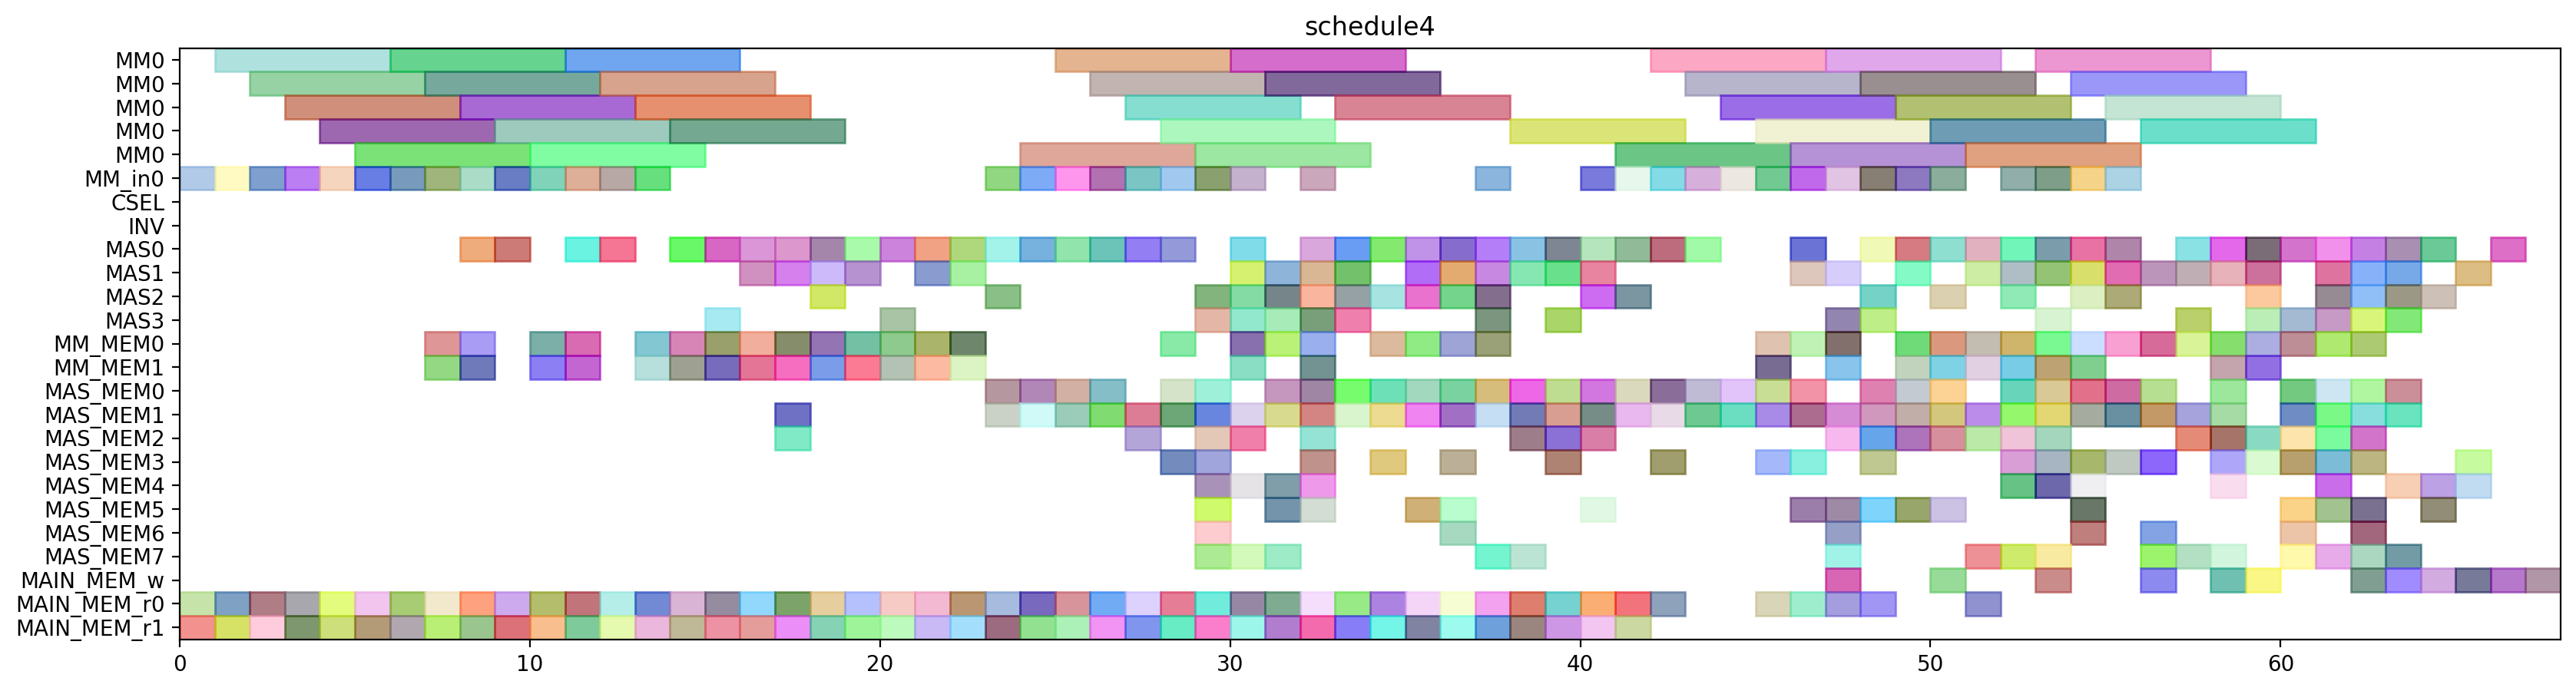

This figure's Python source:
from pyschedule import Scenario, solvers, plotters, alt


def solve():
	horizon = 153
	S = Scenario("schedule4", horizon=horizon)

	# resource
	MM = S.Resources('MM', num=1, size=5)
	MM_in = S.Resources('MM_in', num=1)
	CSEL = S.Resource('CSEL')
	INV = S.Resource('INV')
	MAS = S.Resources('MAS', num=4, size=1, periods=range(1, horizon))
	MM_MEM = S.Resources('MM_MEM', num=2)
	MAS_MEM = S.Resources('MAS_MEM', num=8)
	MAIN_MEM_w = S.Resource('MAIN_MEM_w', size=1)
	MAIN_MEM_r = S.Resources('MAIN_MEM_r', num=2)

	# result of previous scheduling
	t1_t0_in = S.Task('t1_t0_in', length=1, delay_cost=1)
	S += t1_t0_in >= 0
	t1_t0_in += MM_in[0]

	t1_t0_mem0 = S.Task('t1_t0_mem0', length=1, delay_cost=1)
	S += t1_t0_mem0 >= 0
	t1_t0_mem0 += MAIN_MEM_r[0]

	t1_t0_mem1 = S.Task('t1_t0_mem1', length=1, delay_cost=1)
	S += t1_t0_mem1 >= 0
	t1_t0_mem1 += MAIN_MEM_r[1]

	t1_t0 = S.Task('t1_t0', length=5, delay_cost=1)
	S += t1_t0 >= 1
	t1_t0 += MM[0]

	t4_t1_t1_in = S.Task('t4_t1_t1_in', length=1, delay_cost=1)
	S += t4_t1_t1_in >= 1
	t4_t1_t1_in += MM_in[0]

	t4_t1_t1_mem0 = S.Task('t4_t1_t1_mem0', length=1, delay_cost=1)
	S += t4_t1_t1_mem0 >= 1
	t4_t1_t1_mem0 += MAIN_MEM_r[0]

	t4_t1_t1_mem1 = S.Task('t4_t1_t1_mem1', length=1, delay_cost=1)
	S += t4_t1_t1_mem1 >= 1
	t4_t1_t1_mem1 += MAIN_MEM_r[1]

	t4_t1_t0_in = S.Task('t4_t1_t0_in', length=1, delay_cost=1)
	S += t4_t1_t0_in >= 2
	t4_t1_t0_in += MM_in[0]

	t4_t1_t0_mem0 = S.Task('t4_t1_t0_mem0', length=1, delay_cost=1)
	S += t4_t1_t0_mem0 >= 2
	t4_t1_t0_mem0 += MAIN_MEM_r[0]

	t4_t1_t0_mem1 = S.Task('t4_t1_t0_mem1', length=1, delay_cost=1)
	S += t4_t1_t0_mem1 >= 2
	t4_t1_t0_mem1 += MAIN_MEM_r[1]

	t4_t1_t1 = S.Task('t4_t1_t1', length=5, delay_cost=1)
	S += t4_t1_t1 >= 2
	t4_t1_t1 += MM[0]

	t4_t1_t0 = S.Task('t4_t1_t0', length=5, delay_cost=1)
	S += t4_t1_t0 >= 3
	t4_t1_t0 += MM[0]

	t4_t8_t0_in = S.Task('t4_t8_t0_in', length=1, delay_cost=1)
	S += t4_t8_t0_in >= 3
	t4_t8_t0_in += MM_in[0]

	t4_t8_t0_mem0 = S.Task('t4_t8_t0_mem0', length=1, delay_cost=1)
	S += t4_t8_t0_mem0 >= 3
	t4_t8_t0_mem0 += MAIN_MEM_r[0]

	t4_t8_t0_mem1 = S.Task('t4_t8_t0_mem1', length=1, delay_cost=1)
	S += t4_t8_t0_mem1 >= 3
	t4_t8_t0_mem1 += MAIN_MEM_r[1]

	t0_t0_in = S.Task('t0_t0_in', length=1, delay_cost=1)
	S += t0_t0_in >= 4
	t0_t0_in += MM_in[0]

	t0_t0_mem0 = S.Task('t0_t0_mem0', length=1, delay_cost=1)
	S += t0_t0_mem0 >= 4
	t0_t0_mem0 += MAIN_MEM_r[0]

	t0_t0_mem1 = S.Task('t0_t0_mem1', length=1, delay_cost=1)
	S += t0_t0_mem1 >= 4
	t0_t0_mem1 += MAIN_MEM_r[1]

	t4_t8_t0 = S.Task('t4_t8_t0', length=5, delay_cost=1)
	S += t4_t8_t0 >= 4
	t4_t8_t0 += MM[0]

	t0_t0 = S.Task('t0_t0', length=5, delay_cost=1)
	S += t0_t0 >= 5
	t0_t0 += MM[0]

	t0_t1_in = S.Task('t0_t1_in', length=1, delay_cost=1)
	S += t0_t1_in >= 5
	t0_t1_in += MM_in[0]

	t0_t1_mem0 = S.Task('t0_t1_mem0', length=1, delay_cost=1)
	S += t0_t1_mem0 >= 5
	t0_t1_mem0 += MAIN_MEM_r[0]

	t0_t1_mem1 = S.Task('t0_t1_mem1', length=1, delay_cost=1)
	S += t0_t1_mem1 >= 5
	t0_t1_mem1 += MAIN_MEM_r[1]

	t0_t1 = S.Task('t0_t1', length=5, delay_cost=1)
	S += t0_t1 >= 6
	t0_t1 += MM[0]

	t2_t1_in = S.Task('t2_t1_in', length=1, delay_cost=1)
	S += t2_t1_in >= 6
	t2_t1_in += MM_in[0]

	t2_t1_mem0 = S.Task('t2_t1_mem0', length=1, delay_cost=1)
	S += t2_t1_mem0 >= 6
	t2_t1_mem0 += MAIN_MEM_r[0]

	t2_t1_mem1 = S.Task('t2_t1_mem1', length=1, delay_cost=1)
	S += t2_t1_mem1 >= 6
	t2_t1_mem1 += MAIN_MEM_r[1]

	t2_t1 = S.Task('t2_t1', length=5, delay_cost=1)
	S += t2_t1 >= 7
	t2_t1 += MM[0]

	t4_t0_t0_in = S.Task('t4_t0_t0_in', length=1, delay_cost=1)
	S += t4_t0_t0_in >= 7
	t4_t0_t0_in += MM_in[0]

	t4_t0_t0_mem0 = S.Task('t4_t0_t0_mem0', length=1, delay_cost=1)
	S += t4_t0_t0_mem0 >= 7
	t4_t0_t0_mem0 += MAIN_MEM_r[0]

	t4_t0_t0_mem1 = S.Task('t4_t0_t0_mem1', length=1, delay_cost=1)
	S += t4_t0_t0_mem1 >= 7
	t4_t0_t0_mem1 += MAIN_MEM_r[1]

	t4_t1_t5_mem0 = S.Task('t4_t1_t5_mem0', length=1, delay_cost=1)
	S += t4_t1_t5_mem0 >= 7
	t4_t1_t5_mem0 += MM_MEM[0]

	t4_t1_t5_mem1 = S.Task('t4_t1_t5_mem1', length=1, delay_cost=1)
	S += t4_t1_t5_mem1 >= 7
	t4_t1_t5_mem1 += MM_MEM[1]

	t1_t1_in = S.Task('t1_t1_in', length=1, delay_cost=1)
	S += t1_t1_in >= 8
	t1_t1_in += MM_in[0]

	t1_t1_mem0 = S.Task('t1_t1_mem0', length=1, delay_cost=1)
	S += t1_t1_mem0 >= 8
	t1_t1_mem0 += MAIN_MEM_r[0]

	t1_t1_mem1 = S.Task('t1_t1_mem1', length=1, delay_cost=1)
	S += t1_t1_mem1 >= 8
	t1_t1_mem1 += MAIN_MEM_r[1]

	t4_t0_t0 = S.Task('t4_t0_t0', length=5, delay_cost=1)
	S += t4_t0_t0 >= 8
	t4_t0_t0 += MM[0]

	t4_t10_mem0 = S.Task('t4_t10_mem0', length=1, delay_cost=1)
	S += t4_t10_mem0 >= 8
	t4_t10_mem0 += MM_MEM[0]

	t4_t10_mem1 = S.Task('t4_t10_mem1', length=1, delay_cost=1)
	S += t4_t10_mem1 >= 8
	t4_t10_mem1 += MM_MEM[1]

	t4_t1_t5 = S.Task('t4_t1_t5', length=1, delay_cost=1)
	S += t4_t1_t5 >= 8
	t4_t1_t5 += MAS[0]

	t1_t1 = S.Task('t1_t1', length=5, delay_cost=1)
	S += t1_t1 >= 9
	t1_t1 += MM[0]

	t4_t10 = S.Task('t4_t10', length=1, delay_cost=1)
	S += t4_t10 >= 9
	t4_t10 += MAS[0]

	t4_t2_t0_in = S.Task('t4_t2_t0_in', length=1, delay_cost=1)
	S += t4_t2_t0_in >= 9
	t4_t2_t0_in += MM_in[0]

	t4_t2_t0_mem0 = S.Task('t4_t2_t0_mem0', length=1, delay_cost=1)
	S += t4_t2_t0_mem0 >= 9
	t4_t2_t0_mem0 += MAIN_MEM_r[0]

	t4_t2_t0_mem1 = S.Task('t4_t2_t0_mem1', length=1, delay_cost=1)
	S += t4_t2_t0_mem1 >= 9
	t4_t2_t0_mem1 += MAIN_MEM_r[1]

	t0_t5_mem0 = S.Task('t0_t5_mem0', length=1, delay_cost=1)
	S += t0_t5_mem0 >= 10
	t0_t5_mem0 += MM_MEM[0]

	t0_t5_mem1 = S.Task('t0_t5_mem1', length=1, delay_cost=1)
	S += t0_t5_mem1 >= 10
	t0_t5_mem1 += MM_MEM[1]

	t4_t2_t0 = S.Task('t4_t2_t0', length=5, delay_cost=1)
	S += t4_t2_t0 >= 10
	t4_t2_t0 += MM[0]

	t4_t2_t1_in = S.Task('t4_t2_t1_in', length=1, delay_cost=1)
	S += t4_t2_t1_in >= 10
	t4_t2_t1_in += MM_in[0]

	t4_t2_t1_mem0 = S.Task('t4_t2_t1_mem0', length=1, delay_cost=1)
	S += t4_t2_t1_mem0 >= 10
	t4_t2_t1_mem0 += MAIN_MEM_r[0]

	t4_t2_t1_mem1 = S.Task('t4_t2_t1_mem1', length=1, delay_cost=1)
	S += t4_t2_t1_mem1 >= 10
	t4_t2_t1_mem1 += MAIN_MEM_r[1]

	t00_mem0 = S.Task('t00_mem0', length=1, delay_cost=1)
	S += t00_mem0 >= 11
	t00_mem0 += MM_MEM[0]

	t00_mem1 = S.Task('t00_mem1', length=1, delay_cost=1)
	S += t00_mem1 >= 11
	t00_mem1 += MM_MEM[1]

	t0_t5 = S.Task('t0_t5', length=1, delay_cost=1)
	S += t0_t5 >= 11
	t0_t5 += MAS[0]

	t4_t0_t1_in = S.Task('t4_t0_t1_in', length=1, delay_cost=1)
	S += t4_t0_t1_in >= 11
	t4_t0_t1_in += MM_in[0]

	t4_t0_t1_mem0 = S.Task('t4_t0_t1_mem0', length=1, delay_cost=1)
	S += t4_t0_t1_mem0 >= 11
	t4_t0_t1_mem0 += MAIN_MEM_r[0]

	t4_t0_t1_mem1 = S.Task('t4_t0_t1_mem1', length=1, delay_cost=1)
	S += t4_t0_t1_mem1 >= 11
	t4_t0_t1_mem1 += MAIN_MEM_r[1]

	t4_t2_t1 = S.Task('t4_t2_t1', length=5, delay_cost=1)
	S += t4_t2_t1 >= 11
	t4_t2_t1 += MM[0]

	t00 = S.Task('t00', length=1, delay_cost=1)
	S += t00 >= 12
	t00 += MAS[0]

	t2_t0_in = S.Task('t2_t0_in', length=1, delay_cost=1)
	S += t2_t0_in >= 12
	t2_t0_in += MM_in[0]

	t2_t0_mem0 = S.Task('t2_t0_mem0', length=1, delay_cost=1)
	S += t2_t0_mem0 >= 12
	t2_t0_mem0 += MAIN_MEM_r[0]

	t2_t0_mem1 = S.Task('t2_t0_mem1', length=1, delay_cost=1)
	S += t2_t0_mem1 >= 12
	t2_t0_mem1 += MAIN_MEM_r[1]

	t4_t0_t1 = S.Task('t4_t0_t1', length=5, delay_cost=1)
	S += t4_t0_t1 >= 12
	t4_t0_t1 += MM[0]

	t1_t5_mem0 = S.Task('t1_t5_mem0', length=1, delay_cost=1)
	S += t1_t5_mem0 >= 13
	t1_t5_mem0 += MM_MEM[0]

	t1_t5_mem1 = S.Task('t1_t5_mem1', length=1, delay_cost=1)
	S += t1_t5_mem1 >= 13
	t1_t5_mem1 += MM_MEM[1]

	t2_t0 = S.Task('t2_t0', length=5, delay_cost=1)
	S += t2_t0 >= 13
	t2_t0 += MM[0]

	t4_t8_t1_in = S.Task('t4_t8_t1_in', length=1, delay_cost=1)
	S += t4_t8_t1_in >= 13
	t4_t8_t1_in += MM_in[0]

	t4_t8_t1_mem0 = S.Task('t4_t8_t1_mem0', length=1, delay_cost=1)
	S += t4_t8_t1_mem0 >= 13
	t4_t8_t1_mem0 += MAIN_MEM_r[0]

	t4_t8_t1_mem1 = S.Task('t4_t8_t1_mem1', length=1, delay_cost=1)
	S += t4_t8_t1_mem1 >= 13
	t4_t8_t1_mem1 += MAIN_MEM_r[1]

	t10_mem0 = S.Task('t10_mem0', length=1, delay_cost=1)
	S += t10_mem0 >= 14
	t10_mem0 += MM_MEM[0]

	t10_mem1 = S.Task('t10_mem1', length=1, delay_cost=1)
	S += t10_mem1 >= 14
	t10_mem1 += MM_MEM[1]

	t1_t5 = S.Task('t1_t5', length=1, delay_cost=1)
	S += t1_t5 >= 14
	t1_t5 += MAS[0]

	t2_t3_mem0 = S.Task('t2_t3_mem0', length=1, delay_cost=1)
	S += t2_t3_mem0 >= 14
	t2_t3_mem0 += MAIN_MEM_r[0]

	t2_t3_mem1 = S.Task('t2_t3_mem1', length=1, delay_cost=1)
	S += t2_t3_mem1 >= 14
	t2_t3_mem1 += MAIN_MEM_r[1]

	t4_t8_t1 = S.Task('t4_t8_t1', length=5, delay_cost=1)
	S += t4_t8_t1 >= 14
	t4_t8_t1 += MM[0]

	t10 = S.Task('t10', length=1, delay_cost=1)
	S += t10 >= 15
	t10 += MAS[0]

	t2_t3 = S.Task('t2_t3', length=1, delay_cost=1)
	S += t2_t3 >= 15
	t2_t3 += MAS[3]

	t4_t1_t3_mem0 = S.Task('t4_t1_t3_mem0', length=1, delay_cost=1)
	S += t4_t1_t3_mem0 >= 15
	t4_t1_t3_mem0 += MAIN_MEM_r[0]

	t4_t1_t3_mem1 = S.Task('t4_t1_t3_mem1', length=1, delay_cost=1)
	S += t4_t1_t3_mem1 >= 15
	t4_t1_t3_mem1 += MAIN_MEM_r[1]

	t4_t2_t5_mem0 = S.Task('t4_t2_t5_mem0', length=1, delay_cost=1)
	S += t4_t2_t5_mem0 >= 15
	t4_t2_t5_mem0 += MM_MEM[0]

	t4_t2_t5_mem1 = S.Task('t4_t2_t5_mem1', length=1, delay_cost=1)
	S += t4_t2_t5_mem1 >= 15
	t4_t2_t5_mem1 += MM_MEM[1]

	t1_t3_mem0 = S.Task('t1_t3_mem0', length=1, delay_cost=1)
	S += t1_t3_mem0 >= 16
	t1_t3_mem0 += MAIN_MEM_r[0]

	t1_t3_mem1 = S.Task('t1_t3_mem1', length=1, delay_cost=1)
	S += t1_t3_mem1 >= 16
	t1_t3_mem1 += MAIN_MEM_r[1]

	t4_t00_mem0 = S.Task('t4_t00_mem0', length=1, delay_cost=1)
	S += t4_t00_mem0 >= 16
	t4_t00_mem0 += MM_MEM[0]

	t4_t00_mem1 = S.Task('t4_t00_mem1', length=1, delay_cost=1)
	S += t4_t00_mem1 >= 16
	t4_t00_mem1 += MM_MEM[1]

	t4_t1_t3 = S.Task('t4_t1_t3', length=1, delay_cost=1)
	S += t4_t1_t3 >= 16
	t4_t1_t3 += MAS[0]

	t4_t2_t5 = S.Task('t4_t2_t5', length=1, delay_cost=1)
	S += t4_t2_t5 >= 16
	t4_t2_t5 += MAS[1]

	t1_t3 = S.Task('t1_t3', length=1, delay_cost=1)
	S += t1_t3 >= 17
	t1_t3 += MAS[0]

	t4_t00 = S.Task('t4_t00', length=1, delay_cost=1)
	S += t4_t00 >= 17
	t4_t00 += MAS[1]

	t4_t20_mem0 = S.Task('t4_t20_mem0', length=1, delay_cost=1)
	S += t4_t20_mem0 >= 17
	t4_t20_mem0 += MM_MEM[0]

	t4_t20_mem1 = S.Task('t4_t20_mem1', length=1, delay_cost=1)
	S += t4_t20_mem1 >= 17
	t4_t20_mem1 += MM_MEM[1]

	t4_t50_mem0 = S.Task('t4_t50_mem0', length=1, delay_cost=1)
	S += t4_t50_mem0 >= 17
	t4_t50_mem0 += MAIN_MEM_r[0]

	t4_t50_mem1 = S.Task('t4_t50_mem1', length=1, delay_cost=1)
	S += t4_t50_mem1 >= 17
	t4_t50_mem1 += MAIN_MEM_r[1]

	t4_t70_mem0 = S.Task('t4_t70_mem0', length=1, delay_cost=1)
	S += t4_t70_mem0 >= 17
	t4_t70_mem0 += MAS_MEM[2]

	t4_t70_mem1 = S.Task('t4_t70_mem1', length=1, delay_cost=1)
	S += t4_t70_mem1 >= 17
	t4_t70_mem1 += MAS_MEM[1]

	t0_t2_mem0 = S.Task('t0_t2_mem0', length=1, delay_cost=1)
	S += t0_t2_mem0 >= 18
	t0_t2_mem0 += MAIN_MEM_r[0]

	t0_t2_mem1 = S.Task('t0_t2_mem1', length=1, delay_cost=1)
	S += t0_t2_mem1 >= 18
	t0_t2_mem1 += MAIN_MEM_r[1]

	t20_mem0 = S.Task('t20_mem0', length=1, delay_cost=1)
	S += t20_mem0 >= 18
	t20_mem0 += MM_MEM[0]

	t20_mem1 = S.Task('t20_mem1', length=1, delay_cost=1)
	S += t20_mem1 >= 18
	t20_mem1 += MM_MEM[1]

	t4_t20 = S.Task('t4_t20', length=1, delay_cost=1)
	S += t4_t20 >= 18
	t4_t20 += MAS[1]

	t4_t50 = S.Task('t4_t50', length=1, delay_cost=1)
	S += t4_t50 >= 18
	t4_t50 += MAS[0]

	t4_t70 = S.Task('t4_t70', length=1, delay_cost=1)
	S += t4_t70 >= 18
	t4_t70 += MAS[2]

	t0_t2 = S.Task('t0_t2', length=1, delay_cost=1)
	S += t0_t2 >= 19
	t0_t2 += MAS[1]

	t20 = S.Task('t20', length=1, delay_cost=1)
	S += t20 >= 19
	t20 += MAS[0]

	t4_t0_t5_mem0 = S.Task('t4_t0_t5_mem0', length=1, delay_cost=1)
	S += t4_t0_t5_mem0 >= 19
	t4_t0_t5_mem0 += MM_MEM[0]

	t4_t0_t5_mem1 = S.Task('t4_t0_t5_mem1', length=1, delay_cost=1)
	S += t4_t0_t5_mem1 >= 19
	t4_t0_t5_mem1 += MM_MEM[1]

	t4_t41_mem0 = S.Task('t4_t41_mem0', length=1, delay_cost=1)
	S += t4_t41_mem0 >= 19
	t4_t41_mem0 += MAIN_MEM_r[0]

	t4_t41_mem1 = S.Task('t4_t41_mem1', length=1, delay_cost=1)
	S += t4_t41_mem1 >= 19
	t4_t41_mem1 += MAIN_MEM_r[1]

	t2_t5_mem0 = S.Task('t2_t5_mem0', length=1, delay_cost=1)
	S += t2_t5_mem0 >= 20
	t2_t5_mem0 += MM_MEM[0]

	t2_t5_mem1 = S.Task('t2_t5_mem1', length=1, delay_cost=1)
	S += t2_t5_mem1 >= 20
	t2_t5_mem1 += MM_MEM[1]

	t4_t0_t2_mem0 = S.Task('t4_t0_t2_mem0', length=1, delay_cost=1)
	S += t4_t0_t2_mem0 >= 20
	t4_t0_t2_mem0 += MAIN_MEM_r[0]

	t4_t0_t2_mem1 = S.Task('t4_t0_t2_mem1', length=1, delay_cost=1)
	S += t4_t0_t2_mem1 >= 20
	t4_t0_t2_mem1 += MAIN_MEM_r[1]

	t4_t0_t5 = S.Task('t4_t0_t5', length=1, delay_cost=1)
	S += t4_t0_t5 >= 20
	t4_t0_t5 += MAS[3]

	t4_t41 = S.Task('t4_t41', length=1, delay_cost=1)
	S += t4_t41 >= 20
	t4_t41 += MAS[0]

	t2_t5 = S.Task('t2_t5', length=1, delay_cost=1)
	S += t2_t5 >= 21
	t2_t5 += MAS[1]

	t4_t0_t2 = S.Task('t4_t0_t2', length=1, delay_cost=1)
	S += t4_t0_t2 >= 21
	t4_t0_t2 += MAS[0]

	t4_t2_t3_mem0 = S.Task('t4_t2_t3_mem0', length=1, delay_cost=1)
	S += t4_t2_t3_mem0 >= 21
	t4_t2_t3_mem0 += MAIN_MEM_r[0]

	t4_t2_t3_mem1 = S.Task('t4_t2_t3_mem1', length=1, delay_cost=1)
	S += t4_t2_t3_mem1 >= 21
	t4_t2_t3_mem1 += MAIN_MEM_r[1]

	t4_t8_t5_mem0 = S.Task('t4_t8_t5_mem0', length=1, delay_cost=1)
	S += t4_t8_t5_mem0 >= 21
	t4_t8_t5_mem0 += MM_MEM[0]

	t4_t8_t5_mem1 = S.Task('t4_t8_t5_mem1', length=1, delay_cost=1)
	S += t4_t8_t5_mem1 >= 21
	t4_t8_t5_mem1 += MM_MEM[1]

	t4_t2_t2_mem0 = S.Task('t4_t2_t2_mem0', length=1, delay_cost=1)
	S += t4_t2_t2_mem0 >= 22
	t4_t2_t2_mem0 += MAIN_MEM_r[0]

	t4_t2_t2_mem1 = S.Task('t4_t2_t2_mem1', length=1, delay_cost=1)
	S += t4_t2_t2_mem1 >= 22
	t4_t2_t2_mem1 += MAIN_MEM_r[1]

	t4_t2_t3 = S.Task('t4_t2_t3', length=1, delay_cost=1)
	S += t4_t2_t3 >= 22
	t4_t2_t3 += MAS[0]

	t4_t80_mem0 = S.Task('t4_t80_mem0', length=1, delay_cost=1)
	S += t4_t80_mem0 >= 22
	t4_t80_mem0 += MM_MEM[0]

	t4_t80_mem1 = S.Task('t4_t80_mem1', length=1, delay_cost=1)
	S += t4_t80_mem1 >= 22
	t4_t80_mem1 += MM_MEM[1]

	t4_t8_t5 = S.Task('t4_t8_t5', length=1, delay_cost=1)
	S += t4_t8_t5 >= 22
	t4_t8_t5 += MAS[1]

	t4_t2_t2 = S.Task('t4_t2_t2', length=1, delay_cost=1)
	S += t4_t2_t2 >= 23
	t4_t2_t2 += MAS[0]

	t4_t2_t4_in = S.Task('t4_t2_t4_in', length=1, delay_cost=1)
	S += t4_t2_t4_in >= 23
	t4_t2_t4_in += MM_in[0]

	t4_t2_t4_mem0 = S.Task('t4_t2_t4_mem0', length=1, delay_cost=1)
	S += t4_t2_t4_mem0 >= 23
	t4_t2_t4_mem0 += MAS_MEM[0]

	t4_t2_t4_mem1 = S.Task('t4_t2_t4_mem1', length=1, delay_cost=1)
	S += t4_t2_t4_mem1 >= 23
	t4_t2_t4_mem1 += MAS_MEM[1]

	t4_t40_mem0 = S.Task('t4_t40_mem0', length=1, delay_cost=1)
	S += t4_t40_mem0 >= 23
	t4_t40_mem0 += MAIN_MEM_r[0]

	t4_t40_mem1 = S.Task('t4_t40_mem1', length=1, delay_cost=1)
	S += t4_t40_mem1 >= 23
	t4_t40_mem1 += MAIN_MEM_r[1]

	t4_t80 = S.Task('t4_t80', length=1, delay_cost=1)
	S += t4_t80 >= 23
	t4_t80 += MAS[2]

	t4_t2_t4 = S.Task('t4_t2_t4', length=5, delay_cost=1)
	S += t4_t2_t4 >= 24
	t4_t2_t4 += MM[0]

	t4_t40 = S.Task('t4_t40', length=1, delay_cost=1)
	S += t4_t40 >= 24
	t4_t40 += MAS[0]

	t4_t51_mem0 = S.Task('t4_t51_mem0', length=1, delay_cost=1)
	S += t4_t51_mem0 >= 24
	t4_t51_mem0 += MAIN_MEM_r[0]

	t4_t51_mem1 = S.Task('t4_t51_mem1', length=1, delay_cost=1)
	S += t4_t51_mem1 >= 24
	t4_t51_mem1 += MAIN_MEM_r[1]

	t4_t6_t0_in = S.Task('t4_t6_t0_in', length=1, delay_cost=1)
	S += t4_t6_t0_in >= 24
	t4_t6_t0_in += MM_in[0]

	t4_t6_t0_mem0 = S.Task('t4_t6_t0_mem0', length=1, delay_cost=1)
	S += t4_t6_t0_mem0 >= 24
	t4_t6_t0_mem0 += MAS_MEM[0]

	t4_t6_t0_mem1 = S.Task('t4_t6_t0_mem1', length=1, delay_cost=1)
	S += t4_t6_t0_mem1 >= 24
	t4_t6_t0_mem1 += MAS_MEM[1]

	t4_t0_t3_mem0 = S.Task('t4_t0_t3_mem0', length=1, delay_cost=1)
	S += t4_t0_t3_mem0 >= 25
	t4_t0_t3_mem0 += MAIN_MEM_r[0]

	t4_t0_t3_mem1 = S.Task('t4_t0_t3_mem1', length=1, delay_cost=1)
	S += t4_t0_t3_mem1 >= 25
	t4_t0_t3_mem1 += MAIN_MEM_r[1]

	t4_t51 = S.Task('t4_t51', length=1, delay_cost=1)
	S += t4_t51 >= 25
	t4_t51 += MAS[0]

	t4_t6_t0 = S.Task('t4_t6_t0', length=5, delay_cost=1)
	S += t4_t6_t0 >= 25
	t4_t6_t0 += MM[0]

	t4_t6_t1_in = S.Task('t4_t6_t1_in', length=1, delay_cost=1)
	S += t4_t6_t1_in >= 25
	t4_t6_t1_in += MM_in[0]

	t4_t6_t1_mem0 = S.Task('t4_t6_t1_mem0', length=1, delay_cost=1)
	S += t4_t6_t1_mem0 >= 25
	t4_t6_t1_mem0 += MAS_MEM[0]

	t4_t6_t1_mem1 = S.Task('t4_t6_t1_mem1', length=1, delay_cost=1)
	S += t4_t6_t1_mem1 >= 25
	t4_t6_t1_mem1 += MAS_MEM[1]

	t0_t3_mem0 = S.Task('t0_t3_mem0', length=1, delay_cost=1)
	S += t0_t3_mem0 >= 26
	t0_t3_mem0 += MAIN_MEM_r[0]

	t0_t3_mem1 = S.Task('t0_t3_mem1', length=1, delay_cost=1)
	S += t0_t3_mem1 >= 26
	t0_t3_mem1 += MAIN_MEM_r[1]

	t4_t0_t3 = S.Task('t4_t0_t3', length=1, delay_cost=1)
	S += t4_t0_t3 >= 26
	t4_t0_t3 += MAS[0]

	t4_t0_t4_in = S.Task('t4_t0_t4_in', length=1, delay_cost=1)
	S += t4_t0_t4_in >= 26
	t4_t0_t4_in += MM_in[0]

	t4_t0_t4_mem0 = S.Task('t4_t0_t4_mem0', length=1, delay_cost=1)
	S += t4_t0_t4_mem0 >= 26
	t4_t0_t4_mem0 += MAS_MEM[0]

	t4_t0_t4_mem1 = S.Task('t4_t0_t4_mem1', length=1, delay_cost=1)
	S += t4_t0_t4_mem1 >= 26
	t4_t0_t4_mem1 += MAS_MEM[1]

	t4_t6_t1 = S.Task('t4_t6_t1', length=5, delay_cost=1)
	S += t4_t6_t1 >= 26
	t4_t6_t1 += MM[0]

	t0_t3 = S.Task('t0_t3', length=1, delay_cost=1)
	S += t0_t3 >= 27
	t0_t3 += MAS[0]

	t0_t4_in = S.Task('t0_t4_in', length=1, delay_cost=1)
	S += t0_t4_in >= 27
	t0_t4_in += MM_in[0]

	t0_t4_mem0 = S.Task('t0_t4_mem0', length=1, delay_cost=1)
	S += t0_t4_mem0 >= 27
	t0_t4_mem0 += MAS_MEM[2]

	t0_t4_mem1 = S.Task('t0_t4_mem1', length=1, delay_cost=1)
	S += t0_t4_mem1 >= 27
	t0_t4_mem1 += MAS_MEM[1]

	t1_t2_mem0 = S.Task('t1_t2_mem0', length=1, delay_cost=1)
	S += t1_t2_mem0 >= 27
	t1_t2_mem0 += MAIN_MEM_r[0]

	t1_t2_mem1 = S.Task('t1_t2_mem1', length=1, delay_cost=1)
	S += t1_t2_mem1 >= 27
	t1_t2_mem1 += MAIN_MEM_r[1]

	t4_t0_t4 = S.Task('t4_t0_t4', length=5, delay_cost=1)
	S += t4_t0_t4 >= 27
	t4_t0_t4 += MM[0]

	t0_t4 = S.Task('t0_t4', length=5, delay_cost=1)
	S += t0_t4 >= 28
	t0_t4 += MM[0]

	t1_t2 = S.Task('t1_t2', length=1, delay_cost=1)
	S += t1_t2 >= 28
	t1_t2 += MAS[0]

	t1_t4_in = S.Task('t1_t4_in', length=1, delay_cost=1)
	S += t1_t4_in >= 28
	t1_t4_in += MM_in[0]

	t1_t4_mem0 = S.Task('t1_t4_mem0', length=1, delay_cost=1)
	S += t1_t4_mem0 >= 28
	t1_t4_mem0 += MAS_MEM[0]

	t1_t4_mem1 = S.Task('t1_t4_mem1', length=1, delay_cost=1)
	S += t1_t4_mem1 >= 28
	t1_t4_mem1 += MAS_MEM[1]

	t2_t2_mem0 = S.Task('t2_t2_mem0', length=1, delay_cost=1)
	S += t2_t2_mem0 >= 28
	t2_t2_mem0 += MAIN_MEM_r[0]

	t2_t2_mem1 = S.Task('t2_t2_mem1', length=1, delay_cost=1)
	S += t2_t2_mem1 >= 28
	t2_t2_mem1 += MAIN_MEM_r[1]

	t4_t21_mem0 = S.Task('t4_t21_mem0', length=1, delay_cost=1)
	S += t4_t21_mem0 >= 28
	t4_t21_mem0 += MM_MEM[0]

	t4_t21_mem1 = S.Task('t4_t21_mem1', length=1, delay_cost=1)
	S += t4_t21_mem1 >= 28
	t4_t21_mem1 += MAS_MEM[3]

	t1_t4 = S.Task('t1_t4', length=5, delay_cost=1)
	S += t1_t4 >= 29
	t1_t4 += MM[0]

	t2_t2 = S.Task('t2_t2', length=1, delay_cost=1)
	S += t2_t2 >= 29
	t2_t2 += MAS[3]

	t2_t4_in = S.Task('t2_t4_in', length=1, delay_cost=1)
	S += t2_t4_in >= 29
	t2_t4_in += MM_in[0]

	t2_t4_mem0 = S.Task('t2_t4_mem0', length=1, delay_cost=1)
	S += t2_t4_mem0 >= 29
	t2_t4_mem0 += MAS_MEM[6]

	t2_t4_mem1 = S.Task('t2_t4_mem1', length=1, delay_cost=1)
	S += t2_t4_mem1 >= 29
	t2_t4_mem1 += MAS_MEM[7]

	t4_t100_mem0 = S.Task('t4_t100_mem0', length=1, delay_cost=1)
	S += t4_t100_mem0 >= 29
	t4_t100_mem0 += MAS_MEM[2]

	t4_t100_mem1 = S.Task('t4_t100_mem1', length=1, delay_cost=1)
	S += t4_t100_mem1 >= 29
	t4_t100_mem1 += MAS_MEM[5]

	t4_t101_mem0 = S.Task('t4_t101_mem0', length=1, delay_cost=1)
	S += t4_t101_mem0 >= 29
	t4_t101_mem0 += MAS_MEM[4]

	t4_t101_mem1 = S.Task('t4_t101_mem1', length=1, delay_cost=1)
	S += t4_t101_mem1 >= 29
	t4_t101_mem1 += MAS_MEM[3]

	t4_t1_t2_mem0 = S.Task('t4_t1_t2_mem0', length=1, delay_cost=1)
	S += t4_t1_t2_mem0 >= 29
	t4_t1_t2_mem0 += MAIN_MEM_r[0]

	t4_t1_t2_mem1 = S.Task('t4_t1_t2_mem1', length=1, delay_cost=1)
	S += t4_t1_t2_mem1 >= 29
	t4_t1_t2_mem1 += MAIN_MEM_r[1]

	t4_t21 = S.Task('t4_t21', length=1, delay_cost=1)
	S += t4_t21 >= 29
	t4_t21 += MAS[2]

	t4_t6_t2_mem0 = S.Task('t4_t6_t2_mem0', length=1, delay_cost=1)
	S += t4_t6_t2_mem0 >= 29
	t4_t6_t2_mem0 += MAS_MEM[0]

	t4_t6_t2_mem1 = S.Task('t4_t6_t2_mem1', length=1, delay_cost=1)
	S += t4_t6_t2_mem1 >= 29
	t4_t6_t2_mem1 += MAS_MEM[1]

	t2_t4 = S.Task('t2_t4', length=5, delay_cost=1)
	S += t2_t4 >= 30
	t2_t4 += MM[0]

	t4_t100 = S.Task('t4_t100', length=1, delay_cost=1)
	S += t4_t100 >= 30
	t4_t100 += MAS[3]

	t4_t101 = S.Task('t4_t101', length=1, delay_cost=1)
	S += t4_t101 >= 30
	t4_t101 += MAS[0]

	t4_t1_t2 = S.Task('t4_t1_t2', length=1, delay_cost=1)
	S += t4_t1_t2 >= 30
	t4_t1_t2 += MAS[2]

	t4_t1_t4_in = S.Task('t4_t1_t4_in', length=1, delay_cost=1)
	S += t4_t1_t4_in >= 30
	t4_t1_t4_in += MM_in[0]

	t4_t1_t4_mem0 = S.Task('t4_t1_t4_mem0', length=1, delay_cost=1)
	S += t4_t1_t4_mem0 >= 30
	t4_t1_t4_mem0 += MAS_MEM[4]

	t4_t1_t4_mem1 = S.Task('t4_t1_t4_mem1', length=1, delay_cost=1)
	S += t4_t1_t4_mem1 >= 30
	t4_t1_t4_mem1 += MAS_MEM[1]

	t4_t60_mem0 = S.Task('t4_t60_mem0', length=1, delay_cost=1)
	S += t4_t60_mem0 >= 30
	t4_t60_mem0 += MM_MEM[0]

	t4_t60_mem1 = S.Task('t4_t60_mem1', length=1, delay_cost=1)
	S += t4_t60_mem1 >= 30
	t4_t60_mem1 += MM_MEM[1]

	t4_t6_t2 = S.Task('t4_t6_t2', length=1, delay_cost=1)
	S += t4_t6_t2 >= 30
	t4_t6_t2 += MAS[1]

	t81_mem0 = S.Task('t81_mem0', length=1, delay_cost=1)
	S += t81_mem0 >= 30
	t81_mem0 += MAIN_MEM_r[0]

	t81_mem1 = S.Task('t81_mem1', length=1, delay_cost=1)
	S += t81_mem1 >= 30
	t81_mem1 += MAIN_MEM_r[1]

	t410_mem0 = S.Task('t410_mem0', length=1, delay_cost=1)
	S += t410_mem0 >= 31
	t410_mem0 += MAS_MEM[4]

	t410_mem1 = S.Task('t410_mem1', length=1, delay_cost=1)
	S += t410_mem1 >= 31
	t410_mem1 += MAS_MEM[5]

	t4_t01_mem0 = S.Task('t4_t01_mem0', length=1, delay_cost=1)
	S += t4_t01_mem0 >= 31
	t4_t01_mem0 += MM_MEM[0]

	t4_t01_mem1 = S.Task('t4_t01_mem1', length=1, delay_cost=1)
	S += t4_t01_mem1 >= 31
	t4_t01_mem1 += MAS_MEM[7]

	t4_t1_t4 = S.Task('t4_t1_t4', length=5, delay_cost=1)
	S += t4_t1_t4 >= 31
	t4_t1_t4 += MM[0]

	t4_t60 = S.Task('t4_t60', length=1, delay_cost=1)
	S += t4_t60 >= 31
	t4_t60 += MAS[2]

	t4_t6_t3_mem0 = S.Task('t4_t6_t3_mem0', length=1, delay_cost=1)
	S += t4_t6_t3_mem0 >= 31
	t4_t6_t3_mem0 += MAS_MEM[0]

	t4_t6_t3_mem1 = S.Task('t4_t6_t3_mem1', length=1, delay_cost=1)
	S += t4_t6_t3_mem1 >= 31
	t4_t6_t3_mem1 += MAS_MEM[1]

	t71_mem0 = S.Task('t71_mem0', length=1, delay_cost=1)
	S += t71_mem0 >= 31
	t71_mem0 += MAIN_MEM_r[0]

	t71_mem1 = S.Task('t71_mem1', length=1, delay_cost=1)
	S += t71_mem1 >= 31
	t71_mem1 += MAIN_MEM_r[1]

	t81 = S.Task('t81', length=1, delay_cost=1)
	S += t81 >= 31
	t81 += MAS[1]

	t410 = S.Task('t410', length=1, delay_cost=1)
	S += t410 >= 32
	t410 += MAS[2]

	t420_mem0 = S.Task('t420_mem0', length=1, delay_cost=1)
	S += t420_mem0 >= 32
	t420_mem0 += MAS_MEM[4]

	t420_mem1 = S.Task('t420_mem1', length=1, delay_cost=1)
	S += t420_mem1 >= 32
	t420_mem1 += MAS_MEM[1]

	t4_t01 = S.Task('t4_t01', length=1, delay_cost=1)
	S += t4_t01 >= 32
	t4_t01 += MAS[3]

	t4_t6_t3 = S.Task('t4_t6_t3', length=1, delay_cost=1)
	S += t4_t6_t3 >= 32
	t4_t6_t3 += MAS[1]

	t4_t6_t4_in = S.Task('t4_t6_t4_in', length=1, delay_cost=1)
	S += t4_t6_t4_in >= 32
	t4_t6_t4_in += MM_in[0]

	t4_t6_t4_mem0 = S.Task('t4_t6_t4_mem0', length=1, delay_cost=1)
	S += t4_t6_t4_mem0 >= 32
	t4_t6_t4_mem0 += MAS_MEM[2]

	t4_t6_t4_mem1 = S.Task('t4_t6_t4_mem1', length=1, delay_cost=1)
	S += t4_t6_t4_mem1 >= 32
	t4_t6_t4_mem1 += MAS_MEM[3]

	t4_t6_t5_mem0 = S.Task('t4_t6_t5_mem0', length=1, delay_cost=1)
	S += t4_t6_t5_mem0 >= 32
	t4_t6_t5_mem0 += MM_MEM[0]

	t4_t6_t5_mem1 = S.Task('t4_t6_t5_mem1', length=1, delay_cost=1)
	S += t4_t6_t5_mem1 >= 32
	t4_t6_t5_mem1 += MM_MEM[1]

	t70_mem0 = S.Task('t70_mem0', length=1, delay_cost=1)
	S += t70_mem0 >= 32
	t70_mem0 += MAIN_MEM_r[0]

	t70_mem1 = S.Task('t70_mem1', length=1, delay_cost=1)
	S += t70_mem1 >= 32
	t70_mem1 += MAIN_MEM_r[1]

	t71 = S.Task('t71', length=1, delay_cost=1)
	S += t71 >= 32
	t71 += MAS[0]

	t420 = S.Task('t420', length=1, delay_cost=1)
	S += t420 >= 33
	t420 += MAS[1]

	t4_t6_t4 = S.Task('t4_t6_t4', length=5, delay_cost=1)
	S += t4_t6_t4 >= 33
	t4_t6_t4 += MM[0]

	t4_t6_t5 = S.Task('t4_t6_t5', length=1, delay_cost=1)
	S += t4_t6_t5 >= 33
	t4_t6_t5 += MAS[3]

	t5_t2_t2_mem0 = S.Task('t5_t2_t2_mem0', length=1, delay_cost=1)
	S += t5_t2_t2_mem0 >= 33
	t5_t2_t2_mem0 += MAS_MEM[0]

	t5_t2_t2_mem1 = S.Task('t5_t2_t2_mem1', length=1, delay_cost=1)
	S += t5_t2_t2_mem1 >= 33
	t5_t2_t2_mem1 += MAS_MEM[1]

	t5_t8_t2_mem0 = S.Task('t5_t8_t2_mem0', length=1, delay_cost=1)
	S += t5_t8_t2_mem0 >= 33
	t5_t8_t2_mem0 += MAIN_MEM_r[0]

	t5_t8_t2_mem1 = S.Task('t5_t8_t2_mem1', length=1, delay_cost=1)
	S += t5_t8_t2_mem1 >= 33
	t5_t8_t2_mem1 += MAIN_MEM_r[1]

	t70 = S.Task('t70', length=1, delay_cost=1)
	S += t70 >= 33
	t70 += MAS[0]

	t21_mem0 = S.Task('t21_mem0', length=1, delay_cost=1)
	S += t21_mem0 >= 34
	t21_mem0 += MM_MEM[0]

	t21_mem1 = S.Task('t21_mem1', length=1, delay_cost=1)
	S += t21_mem1 >= 34
	t21_mem1 += MAS_MEM[3]

	t4_t8_t2_mem0 = S.Task('t4_t8_t2_mem0', length=1, delay_cost=1)
	S += t4_t8_t2_mem0 >= 34
	t4_t8_t2_mem0 += MAIN_MEM_r[0]

	t4_t8_t2_mem1 = S.Task('t4_t8_t2_mem1', length=1, delay_cost=1)
	S += t4_t8_t2_mem1 >= 34
	t4_t8_t2_mem1 += MAIN_MEM_r[1]

	t5_t1_t2_mem0 = S.Task('t5_t1_t2_mem0', length=1, delay_cost=1)
	S += t5_t1_t2_mem0 >= 34
	t5_t1_t2_mem0 += MAS_MEM[0]

	t5_t1_t2_mem1 = S.Task('t5_t1_t2_mem1', length=1, delay_cost=1)
	S += t5_t1_t2_mem1 >= 34
	t5_t1_t2_mem1 += MAS_MEM[1]

	t5_t2_t2 = S.Task('t5_t2_t2', length=1, delay_cost=1)
	S += t5_t2_t2 >= 34
	t5_t2_t2 += MAS[2]

	t5_t8_t2 = S.Task('t5_t8_t2', length=1, delay_cost=1)
	S += t5_t8_t2 >= 34
	t5_t8_t2 += MAS[0]

	t170_mem0 = S.Task('t170_mem0', length=1, delay_cost=1)
	S += t170_mem0 >= 35
	t170_mem0 += MAS_MEM[0]

	t170_mem1 = S.Task('t170_mem1', length=1, delay_cost=1)
	S += t170_mem1 >= 35
	t170_mem1 += MAS_MEM[5]

	t21 = S.Task('t21', length=1, delay_cost=1)
	S += t21 >= 35
	t21 += MAS[2]

	t4_t11_mem0 = S.Task('t4_t11_mem0', length=1, delay_cost=1)
	S += t4_t11_mem0 >= 35
	t4_t11_mem0 += MM_MEM[0]

	t4_t11_mem1 = S.Task('t4_t11_mem1', length=1, delay_cost=1)
	S += t4_t11_mem1 >= 35
	t4_t11_mem1 += MAS_MEM[1]

	t4_t8_t2 = S.Task('t4_t8_t2', length=1, delay_cost=1)
	S += t4_t8_t2 >= 35
	t4_t8_t2 += MAS[0]

	t5_t0_t2_mem0 = S.Task('t5_t0_t2_mem0', length=1, delay_cost=1)
	S += t5_t0_t2_mem0 >= 35
	t5_t0_t2_mem0 += MAIN_MEM_r[0]

	t5_t0_t2_mem1 = S.Task('t5_t0_t2_mem1', length=1, delay_cost=1)
	S += t5_t0_t2_mem1 >= 35
	t5_t0_t2_mem1 += MAIN_MEM_r[1]

	t5_t1_t2 = S.Task('t5_t1_t2', length=1, delay_cost=1)
	S += t5_t1_t2 >= 35
	t5_t1_t2 += MAS[1]

	t01_mem0 = S.Task('t01_mem0', length=1, delay_cost=1)
	S += t01_mem0 >= 36
	t01_mem0 += MM_MEM[0]

	t01_mem1 = S.Task('t01_mem1', length=1, delay_cost=1)
	S += t01_mem1 >= 36
	t01_mem1 += MAS_MEM[1]

	t160_mem0 = S.Task('t160_mem0', length=1, delay_cost=1)
	S += t160_mem0 >= 36
	t160_mem0 += MAS_MEM[0]

	t160_mem1 = S.Task('t160_mem1', length=1, delay_cost=1)
	S += t160_mem1 >= 36
	t160_mem1 += MAS_MEM[3]

	t170 = S.Task('t170', length=1, delay_cost=1)
	S += t170 >= 36
	t170 += MAS[1]

	t4_t11 = S.Task('t4_t11', length=1, delay_cost=1)
	S += t4_t11 >= 36
	t4_t11 += MAS[2]

	t4_t71_mem0 = S.Task('t4_t71_mem0', length=1, delay_cost=1)
	S += t4_t71_mem0 >= 36
	t4_t71_mem0 += MAS_MEM[6]

	t4_t71_mem1 = S.Task('t4_t71_mem1', length=1, delay_cost=1)
	S += t4_t71_mem1 >= 36
	t4_t71_mem1 += MAS_MEM[5]

	t5_t0_t2 = S.Task('t5_t0_t2', length=1, delay_cost=1)
	S += t5_t0_t2 >= 36
	t5_t0_t2 += MAS[0]

	t90_mem0 = S.Task('t90_mem0', length=1, delay_cost=1)
	S += t90_mem0 >= 36
	t90_mem0 += MAIN_MEM_r[0]

	t90_mem1 = S.Task('t90_mem1', length=1, delay_cost=1)
	S += t90_mem1 >= 36
	t90_mem1 += MAIN_MEM_r[1]

	t01 = S.Task('t01', length=1, delay_cost=1)
	S += t01 >= 37
	t01 += MAS[2]

	t160 = S.Task('t160', length=1, delay_cost=1)
	S += t160 >= 37
	t160 += MAS[1]

	t4_t61_mem0 = S.Task('t4_t61_mem0', length=1, delay_cost=1)
	S += t4_t61_mem0 >= 37
	t4_t61_mem0 += MM_MEM[0]

	t4_t61_mem1 = S.Task('t4_t61_mem1', length=1, delay_cost=1)
	S += t4_t61_mem1 >= 37
	t4_t61_mem1 += MAS_MEM[7]

	t4_t71 = S.Task('t4_t71', length=1, delay_cost=1)
	S += t4_t71 >= 37
	t4_t71 += MAS[3]

	t5_t1_t0_in = S.Task('t5_t1_t0_in', length=1, delay_cost=1)
	S += t5_t1_t0_in >= 37
	t5_t1_t0_in += MM_in[0]

	t5_t1_t0_mem0 = S.Task('t5_t1_t0_mem0', length=1, delay_cost=1)
	S += t5_t1_t0_mem0 >= 37
	t5_t1_t0_mem0 += MAS_MEM[0]

	t5_t1_t0_mem1 = S.Task('t5_t1_t0_mem1', length=1, delay_cost=1)
	S += t5_t1_t0_mem1 >= 37
	t5_t1_t0_mem1 += MAS_MEM[1]

	t80_mem0 = S.Task('t80_mem0', length=1, delay_cost=1)
	S += t80_mem0 >= 37
	t80_mem0 += MAIN_MEM_r[0]

	t80_mem1 = S.Task('t80_mem1', length=1, delay_cost=1)
	S += t80_mem1 >= 37
	t80_mem1 += MAIN_MEM_r[1]

	t90 = S.Task('t90', length=1, delay_cost=1)
	S += t90 >= 37
	t90 += MAS[0]

	t4_t61 = S.Task('t4_t61', length=1, delay_cost=1)
	S += t4_t61 >= 38
	t4_t61 += MAS[1]

	t5_t1_t0 = S.Task('t5_t1_t0', length=5, delay_cost=1)
	S += t5_t1_t0 >= 38
	t5_t1_t0 += MM[0]

	t5_t50_mem0 = S.Task('t5_t50_mem0', length=1, delay_cost=1)
	S += t5_t50_mem0 >= 38
	t5_t50_mem0 += MAS_MEM[0]

	t5_t50_mem1 = S.Task('t5_t50_mem1', length=1, delay_cost=1)
	S += t5_t50_mem1 >= 38
	t5_t50_mem1 += MAS_MEM[1]

	t80 = S.Task('t80', length=1, delay_cost=1)
	S += t80 >= 38
	t80 += MAS[0]

	t91_mem0 = S.Task('t91_mem0', length=1, delay_cost=1)
	S += t91_mem0 >= 38
	t91_mem0 += MAIN_MEM_r[0]

	t91_mem1 = S.Task('t91_mem1', length=1, delay_cost=1)
	S += t91_mem1 >= 38
	t91_mem1 += MAIN_MEM_r[1]

	t101_mem0 = S.Task('t101_mem0', length=1, delay_cost=1)
	S += t101_mem0 >= 39
	t101_mem0 += MAIN_MEM_r[0]

	t101_mem1 = S.Task('t101_mem1', length=1, delay_cost=1)
	S += t101_mem1 >= 39
	t101_mem1 += MAIN_MEM_r[1]

	t5_t0_t3_mem0 = S.Task('t5_t0_t3_mem0', length=1, delay_cost=1)
	S += t5_t0_t3_mem0 >= 39
	t5_t0_t3_mem0 += MAS_MEM[0]

	t5_t0_t3_mem1 = S.Task('t5_t0_t3_mem1', length=1, delay_cost=1)
	S += t5_t0_t3_mem1 >= 39
	t5_t0_t3_mem1 += MAS_MEM[3]

	t5_t50 = S.Task('t5_t50', length=1, delay_cost=1)
	S += t5_t50 >= 39
	t5_t50 += MAS[1]

	t5_t51_mem0 = S.Task('t5_t51_mem0', length=1, delay_cost=1)
	S += t5_t51_mem0 >= 39
	t5_t51_mem0 += MAS_MEM[2]

	t5_t51_mem1 = S.Task('t5_t51_mem1', length=1, delay_cost=1)
	S += t5_t51_mem1 >= 39
	t5_t51_mem1 += MAS_MEM[1]

	t91 = S.Task('t91', length=1, delay_cost=1)
	S += t91 >= 39
	t91 += MAS[0]

	t101 = S.Task('t101', length=1, delay_cost=1)
	S += t101 >= 40
	t101 += MAS[0]

	t4_t8_t3_mem0 = S.Task('t4_t8_t3_mem0', length=1, delay_cost=1)
	S += t4_t8_t3_mem0 >= 40
	t4_t8_t3_mem0 += MAIN_MEM_r[0]

	t4_t8_t3_mem1 = S.Task('t4_t8_t3_mem1', length=1, delay_cost=1)
	S += t4_t8_t3_mem1 >= 40
	t4_t8_t3_mem1 += MAIN_MEM_r[1]

	t5_t0_t3 = S.Task('t5_t0_t3', length=1, delay_cost=1)
	S += t5_t0_t3 >= 40
	t5_t0_t3 += MAS[1]

	t5_t1_t1_in = S.Task('t5_t1_t1_in', length=1, delay_cost=1)
	S += t5_t1_t1_in >= 40
	t5_t1_t1_in += MM_in[0]

	t5_t1_t1_mem0 = S.Task('t5_t1_t1_mem0', length=1, delay_cost=1)
	S += t5_t1_t1_mem0 >= 40
	t5_t1_t1_mem0 += MAS_MEM[0]

	t5_t1_t1_mem1 = S.Task('t5_t1_t1_mem1', length=1, delay_cost=1)
	S += t5_t1_t1_mem1 >= 40
	t5_t1_t1_mem1 += MAS_MEM[1]

	t5_t51 = S.Task('t5_t51', length=1, delay_cost=1)
	S += t5_t51 >= 40
	t5_t51 += MAS[2]

	t5_t6_t3_mem0 = S.Task('t5_t6_t3_mem0', length=1, delay_cost=1)
	S += t5_t6_t3_mem0 >= 40
	t5_t6_t3_mem0 += MAS_MEM[2]

	t5_t6_t3_mem1 = S.Task('t5_t6_t3_mem1', length=1, delay_cost=1)
	S += t5_t6_t3_mem1 >= 40
	t5_t6_t3_mem1 += MAS_MEM[5]

	t100_mem0 = S.Task('t100_mem0', length=1, delay_cost=1)
	S += t100_mem0 >= 41
	t100_mem0 += MAIN_MEM_r[0]

	t100_mem1 = S.Task('t100_mem1', length=1, delay_cost=1)
	S += t100_mem1 >= 41
	t100_mem1 += MAIN_MEM_r[1]

	t4_t8_t3 = S.Task('t4_t8_t3', length=1, delay_cost=1)
	S += t4_t8_t3 >= 41
	t4_t8_t3 += MAS[0]

	t4_t8_t4_in = S.Task('t4_t8_t4_in', length=1, delay_cost=1)
	S += t4_t8_t4_in >= 41
	t4_t8_t4_in += MM_in[0]

	t4_t8_t4_mem0 = S.Task('t4_t8_t4_mem0', length=1, delay_cost=1)
	S += t4_t8_t4_mem0 >= 41
	t4_t8_t4_mem0 += MAS_MEM[0]

	t4_t8_t4_mem1 = S.Task('t4_t8_t4_mem1', length=1, delay_cost=1)
	S += t4_t8_t4_mem1 >= 41
	t4_t8_t4_mem1 += MAS_MEM[1]

	t5_t1_t1 = S.Task('t5_t1_t1', length=5, delay_cost=1)
	S += t5_t1_t1 >= 41
	t5_t1_t1 += MM[0]

	t5_t6_t3 = S.Task('t5_t6_t3', length=1, delay_cost=1)
	S += t5_t6_t3 >= 41
	t5_t6_t3 += MAS[2]

	t100 = S.Task('t100', length=1, delay_cost=1)
	S += t100 >= 42
	t100 += MAS[0]

	t4_t8_t4 = S.Task('t4_t8_t4', length=5, delay_cost=1)
	S += t4_t8_t4 >= 42
	t4_t8_t4 += MM[0]

	t5_t0_t1_in = S.Task('t5_t0_t1_in', length=1, delay_cost=1)
	S += t5_t0_t1_in >= 42
	t5_t0_t1_in += MM_in[0]

	t5_t0_t1_mem0 = S.Task('t5_t0_t1_mem0', length=1, delay_cost=1)
	S += t5_t0_t1_mem0 >= 42
	t5_t0_t1_mem0 += MAIN_MEM_r[0]

	t5_t0_t1_mem1 = S.Task('t5_t0_t1_mem1', length=1, delay_cost=1)
	S += t5_t0_t1_mem1 >= 42
	t5_t0_t1_mem1 += MAS_MEM[3]

	t5_t8_t3_mem0 = S.Task('t5_t8_t3_mem0', length=1, delay_cost=1)
	S += t5_t8_t3_mem0 >= 42
	t5_t8_t3_mem0 += MAS_MEM[0]

	t5_t8_t3_mem1 = S.Task('t5_t8_t3_mem1', length=1, delay_cost=1)
	S += t5_t8_t3_mem1 >= 42
	t5_t8_t3_mem1 += MAS_MEM[1]

	t5_t0_t1 = S.Task('t5_t0_t1', length=5, delay_cost=1)
	S += t5_t0_t1 >= 43
	t5_t0_t1 += MM[0]

	t5_t2_t0_in = S.Task('t5_t2_t0_in', length=1, delay_cost=1)
	S += t5_t2_t0_in >= 43
	t5_t2_t0_in += MM_in[0]

	t5_t2_t0_mem0 = S.Task('t5_t2_t0_mem0', length=1, delay_cost=1)
	S += t5_t2_t0_mem0 >= 43
	t5_t2_t0_mem0 += MAS_MEM[0]

	t5_t2_t0_mem1 = S.Task('t5_t2_t0_mem1', length=1, delay_cost=1)
	S += t5_t2_t0_mem1 >= 43
	t5_t2_t0_mem1 += MAS_MEM[1]

	t5_t8_t3 = S.Task('t5_t8_t3', length=1, delay_cost=1)
	S += t5_t8_t3 >= 43
	t5_t8_t3 += MAS[0]

	t5_t2_t0 = S.Task('t5_t2_t0', length=5, delay_cost=1)
	S += t5_t2_t0 >= 44
	t5_t2_t0 += MM[0]

	t5_t2_t1_in = S.Task('t5_t2_t1_in', length=1, delay_cost=1)
	S += t5_t2_t1_in >= 44
	t5_t2_t1_in += MM_in[0]

	t5_t2_t1_mem0 = S.Task('t5_t2_t1_mem0', length=1, delay_cost=1)
	S += t5_t2_t1_mem0 >= 44
	t5_t2_t1_mem0 += MAS_MEM[0]

	t5_t2_t1_mem1 = S.Task('t5_t2_t1_mem1', length=1, delay_cost=1)
	S += t5_t2_t1_mem1 >= 44
	t5_t2_t1_mem1 += MAS_MEM[1]

	c110_mem0 = S.Task('c110_mem0', length=1, delay_cost=1)
	S += c110_mem0 >= 45
	c110_mem0 += MAS_MEM[0]

	c110_mem1 = S.Task('c110_mem1', length=1, delay_cost=1)
	S += c110_mem1 >= 45
	c110_mem1 += MAS_MEM[3]

	t5_t1_t5_mem0 = S.Task('t5_t1_t5_mem0', length=1, delay_cost=1)
	S += t5_t1_t5_mem0 >= 45
	t5_t1_t5_mem0 += MM_MEM[0]

	t5_t1_t5_mem1 = S.Task('t5_t1_t5_mem1', length=1, delay_cost=1)
	S += t5_t1_t5_mem1 >= 45
	t5_t1_t5_mem1 += MM_MEM[1]

	t5_t2_t1 = S.Task('t5_t2_t1', length=5, delay_cost=1)
	S += t5_t2_t1 >= 45
	t5_t2_t1 += MM[0]

	t5_t8_t1_in = S.Task('t5_t8_t1_in', length=1, delay_cost=1)
	S += t5_t8_t1_in >= 45
	t5_t8_t1_in += MM_in[0]

	t5_t8_t1_mem0 = S.Task('t5_t8_t1_mem0', length=1, delay_cost=1)
	S += t5_t8_t1_mem0 >= 45
	t5_t8_t1_mem0 += MAIN_MEM_r[0]

	t5_t8_t1_mem1 = S.Task('t5_t8_t1_mem1', length=1, delay_cost=1)
	S += t5_t8_t1_mem1 >= 45
	t5_t8_t1_mem1 += MAS_MEM[1]

	c110 = S.Task('c110', length=1, delay_cost=1)
	S += c110 >= 46
	c110 += MAS[0]

	t30_mem0 = S.Task('t30_mem0', length=1, delay_cost=1)
	S += t30_mem0 >= 46
	t30_mem0 += MAS_MEM[0]

	t30_mem1 = S.Task('t30_mem1', length=1, delay_cost=1)
	S += t30_mem1 >= 46
	t30_mem1 += MAS_MEM[5]

	t4_t81_mem0 = S.Task('t4_t81_mem0', length=1, delay_cost=1)
	S += t4_t81_mem0 >= 46
	t4_t81_mem0 += MM_MEM[0]

	t4_t81_mem1 = S.Task('t4_t81_mem1', length=1, delay_cost=1)
	S += t4_t81_mem1 >= 46
	t4_t81_mem1 += MAS_MEM[3]

	t5_t1_t5 = S.Task('t5_t1_t5', length=1, delay_cost=1)
	S += t5_t1_t5 >= 46
	t5_t1_t5 += MAS[1]

	t5_t8_t0_in = S.Task('t5_t8_t0_in', length=1, delay_cost=1)
	S += t5_t8_t0_in >= 46
	t5_t8_t0_in += MM_in[0]

	t5_t8_t0_mem0 = S.Task('t5_t8_t0_mem0', length=1, delay_cost=1)
	S += t5_t8_t0_mem0 >= 46
	t5_t8_t0_mem0 += MAIN_MEM_r[0]

	t5_t8_t0_mem1 = S.Task('t5_t8_t0_mem1', length=1, delay_cost=1)
	S += t5_t8_t0_mem1 >= 46
	t5_t8_t0_mem1 += MAS_MEM[1]

	t5_t8_t1 = S.Task('t5_t8_t1', length=5, delay_cost=1)
	S += t5_t8_t1 >= 46
	t5_t8_t1 += MM[0]

	c110_w = S.Task('c110_w', length=1, delay_cost=1)
	S += c110_w >= 47
	c110_w += MAIN_MEM_w

	t30 = S.Task('t30', length=1, delay_cost=1)
	S += t30 >= 47
	t30 += MAS[1]

	t421_mem0 = S.Task('t421_mem0', length=1, delay_cost=1)
	S += t421_mem0 >= 47
	t421_mem0 += MAS_MEM[6]

	t421_mem1 = S.Task('t421_mem1', length=1, delay_cost=1)
	S += t421_mem1 >= 47
	t421_mem1 += MAS_MEM[5]

	t4_t81 = S.Task('t4_t81', length=1, delay_cost=1)
	S += t4_t81 >= 47
	t4_t81 += MAS[3]

	t5_t0_t0_in = S.Task('t5_t0_t0_in', length=1, delay_cost=1)
	S += t5_t0_t0_in >= 47
	t5_t0_t0_in += MM_in[0]

	t5_t0_t0_mem0 = S.Task('t5_t0_t0_mem0', length=1, delay_cost=1)
	S += t5_t0_t0_mem0 >= 47
	t5_t0_t0_mem0 += MAIN_MEM_r[0]

	t5_t0_t0_mem1 = S.Task('t5_t0_t0_mem1', length=1, delay_cost=1)
	S += t5_t0_t0_mem1 >= 47
	t5_t0_t0_mem1 += MAS_MEM[1]

	t5_t10_mem0 = S.Task('t5_t10_mem0', length=1, delay_cost=1)
	S += t5_t10_mem0 >= 47
	t5_t10_mem0 += MM_MEM[0]

	t5_t10_mem1 = S.Task('t5_t10_mem1', length=1, delay_cost=1)
	S += t5_t10_mem1 >= 47
	t5_t10_mem1 += MM_MEM[1]

	t5_t8_t0 = S.Task('t5_t8_t0', length=5, delay_cost=1)
	S += t5_t8_t0 >= 47
	t5_t8_t0 += MM[0]

	t421 = S.Task('t421', length=1, delay_cost=1)
	S += t421 >= 48
	t421 += MAS[0]

	t5_t0_t0 = S.Task('t5_t0_t0', length=5, delay_cost=1)
	S += t5_t0_t0 >= 48
	t5_t0_t0 += MM[0]

	t5_t0_t4_in = S.Task('t5_t0_t4_in', length=1, delay_cost=1)
	S += t5_t0_t4_in >= 48
	t5_t0_t4_in += MM_in[0]

	t5_t0_t4_mem0 = S.Task('t5_t0_t4_mem0', length=1, delay_cost=1)
	S += t5_t0_t4_mem0 >= 48
	t5_t0_t4_mem0 += MAS_MEM[0]

	t5_t0_t4_mem1 = S.Task('t5_t0_t4_mem1', length=1, delay_cost=1)
	S += t5_t0_t4_mem1 >= 48
	t5_t0_t4_mem1 += MAS_MEM[3]

	t5_t10 = S.Task('t5_t10', length=1, delay_cost=1)
	S += t5_t10 >= 48
	t5_t10 += MAS[3]

	t5_t41_mem0 = S.Task('t5_t41_mem0', length=1, delay_cost=1)
	S += t5_t41_mem0 >= 48
	t5_t41_mem0 += MAIN_MEM_r[0]

	t5_t41_mem1 = S.Task('t5_t41_mem1', length=1, delay_cost=1)
	S += t5_t41_mem1 >= 48
	t5_t41_mem1 += MAS_MEM[1]

	t5_t0_t4 = S.Task('t5_t0_t4', length=5, delay_cost=1)
	S += t5_t0_t4 >= 49
	t5_t0_t4 += MM[0]

	t5_t1_t3_mem0 = S.Task('t5_t1_t3_mem0', length=1, delay_cost=1)
	S += t5_t1_t3_mem0 >= 49
	t5_t1_t3_mem0 += MAS_MEM[0]

	t5_t1_t3_mem1 = S.Task('t5_t1_t3_mem1', length=1, delay_cost=1)
	S += t5_t1_t3_mem1 >= 49
	t5_t1_t3_mem1 += MAS_MEM[1]

	t5_t2_t5_mem0 = S.Task('t5_t2_t5_mem0', length=1, delay_cost=1)
	S += t5_t2_t5_mem0 >= 49
	t5_t2_t5_mem0 += MM_MEM[0]

	t5_t2_t5_mem1 = S.Task('t5_t2_t5_mem1', length=1, delay_cost=1)
	S += t5_t2_t5_mem1 >= 49
	t5_t2_t5_mem1 += MM_MEM[1]

	t5_t41 = S.Task('t5_t41', length=1, delay_cost=1)
	S += t5_t41 >= 49
	t5_t41 += MAS[1]

	t5_t6_t1_in = S.Task('t5_t6_t1_in', length=1, delay_cost=1)
	S += t5_t6_t1_in >= 49
	t5_t6_t1_in += MM_in[0]

	t5_t6_t1_mem0 = S.Task('t5_t6_t1_mem0', length=1, delay_cost=1)
	S += t5_t6_t1_mem0 >= 49
	t5_t6_t1_mem0 += MAS_MEM[2]

	t5_t6_t1_mem1 = S.Task('t5_t6_t1_mem1', length=1, delay_cost=1)
	S += t5_t6_t1_mem1 >= 49
	t5_t6_t1_mem1 += MAS_MEM[5]

	t5_t1_t3 = S.Task('t5_t1_t3', length=1, delay_cost=1)
	S += t5_t1_t3 >= 50
	t5_t1_t3 += MAS[2]

	t5_t1_t4_in = S.Task('t5_t1_t4_in', length=1, delay_cost=1)
	S += t5_t1_t4_in >= 50
	t5_t1_t4_in += MM_in[0]

	t5_t1_t4_mem0 = S.Task('t5_t1_t4_mem0', length=1, delay_cost=1)
	S += t5_t1_t4_mem0 >= 50
	t5_t1_t4_mem0 += MAS_MEM[2]

	t5_t1_t4_mem1 = S.Task('t5_t1_t4_mem1', length=1, delay_cost=1)
	S += t5_t1_t4_mem1 >= 50
	t5_t1_t4_mem1 += MAS_MEM[5]

	t5_t20_mem0 = S.Task('t5_t20_mem0', length=1, delay_cost=1)
	S += t5_t20_mem0 >= 50
	t5_t20_mem0 += MM_MEM[0]

	t5_t20_mem1 = S.Task('t5_t20_mem1', length=1, delay_cost=1)
	S += t5_t20_mem1 >= 50
	t5_t20_mem1 += MM_MEM[1]

	t5_t2_t3_mem0 = S.Task('t5_t2_t3_mem0', length=1, delay_cost=1)
	S += t5_t2_t3_mem0 >= 50
	t5_t2_t3_mem0 += MAS_MEM[0]

	t5_t2_t3_mem1 = S.Task('t5_t2_t3_mem1', length=1, delay_cost=1)
	S += t5_t2_t3_mem1 >= 50
	t5_t2_t3_mem1 += MAS_MEM[1]

	t5_t2_t5 = S.Task('t5_t2_t5', length=1, delay_cost=1)
	S += t5_t2_t5 >= 50
	t5_t2_t5 += MAS[0]

	t5_t6_t1 = S.Task('t5_t6_t1', length=5, delay_cost=1)
	S += t5_t6_t1 >= 50
	t5_t6_t1 += MM[0]

	t5_t1_t4 = S.Task('t5_t1_t4', length=5, delay_cost=1)
	S += t5_t1_t4 >= 51
	t5_t1_t4 += MM[0]

	t5_t20 = S.Task('t5_t20', length=1, delay_cost=1)
	S += t5_t20 >= 51
	t5_t20 += MAS[1]

	t5_t2_t3 = S.Task('t5_t2_t3', length=1, delay_cost=1)
	S += t5_t2_t3 >= 51
	t5_t2_t3 += MAS[0]

	t5_t40_mem0 = S.Task('t5_t40_mem0', length=1, delay_cost=1)
	S += t5_t40_mem0 >= 51
	t5_t40_mem0 += MAIN_MEM_r[0]

	t5_t40_mem1 = S.Task('t5_t40_mem1', length=1, delay_cost=1)
	S += t5_t40_mem1 >= 51
	t5_t40_mem1 += MAS_MEM[1]

	t5_t80_mem0 = S.Task('t5_t80_mem0', length=1, delay_cost=1)
	S += t5_t80_mem0 >= 51
	t5_t80_mem0 += MM_MEM[0]

	t5_t80_mem1 = S.Task('t5_t80_mem1', length=1, delay_cost=1)
	S += t5_t80_mem1 >= 51
	t5_t80_mem1 += MM_MEM[1]

	t520_mem0 = S.Task('t520_mem0', length=1, delay_cost=1)
	S += t520_mem0 >= 52
	t520_mem0 += MAS_MEM[2]

	t520_mem1 = S.Task('t520_mem1', length=1, delay_cost=1)
	S += t520_mem1 >= 52
	t520_mem1 += MAS_MEM[7]

	t5_t00_mem0 = S.Task('t5_t00_mem0', length=1, delay_cost=1)
	S += t5_t00_mem0 >= 52
	t5_t00_mem0 += MM_MEM[0]

	t5_t00_mem1 = S.Task('t5_t00_mem1', length=1, delay_cost=1)
	S += t5_t00_mem1 >= 52
	t5_t00_mem1 += MM_MEM[1]

	t5_t2_t4_in = S.Task('t5_t2_t4_in', length=1, delay_cost=1)
	S += t5_t2_t4_in >= 52
	t5_t2_t4_in += MM_in[0]

	t5_t2_t4_mem0 = S.Task('t5_t2_t4_mem0', length=1, delay_cost=1)
	S += t5_t2_t4_mem0 >= 52
	t5_t2_t4_mem0 += MAS_MEM[4]

	t5_t2_t4_mem1 = S.Task('t5_t2_t4_mem1', length=1, delay_cost=1)
	S += t5_t2_t4_mem1 >= 52
	t5_t2_t4_mem1 += MAS_MEM[1]

	t5_t40 = S.Task('t5_t40', length=1, delay_cost=1)
	S += t5_t40 >= 52
	t5_t40 += MAS[0]

	t5_t6_t2_mem0 = S.Task('t5_t6_t2_mem0', length=1, delay_cost=1)
	S += t5_t6_t2_mem0 >= 52
	t5_t6_t2_mem0 += MAS_MEM[0]

	t5_t6_t2_mem1 = S.Task('t5_t6_t2_mem1', length=1, delay_cost=1)
	S += t5_t6_t2_mem1 >= 52
	t5_t6_t2_mem1 += MAS_MEM[3]

	t5_t80 = S.Task('t5_t80', length=1, delay_cost=1)
	S += t5_t80 >= 52
	t5_t80 += MAS[1]

	t31_mem0 = S.Task('t31_mem0', length=1, delay_cost=1)
	S += t31_mem0 >= 53
	t31_mem0 += MAS_MEM[4]

	t31_mem1 = S.Task('t31_mem1', length=1, delay_cost=1)
	S += t31_mem1 >= 53
	t31_mem1 += MAS_MEM[1]

	t520 = S.Task('t520', length=1, delay_cost=1)
	S += t520 >= 53
	t520 += MAS[0]

	t5_t00 = S.Task('t5_t00', length=1, delay_cost=1)
	S += t5_t00 >= 53
	t5_t00 += MAS[1]

	t5_t0_t5_mem0 = S.Task('t5_t0_t5_mem0', length=1, delay_cost=1)
	S += t5_t0_t5_mem0 >= 53
	t5_t0_t5_mem0 += MM_MEM[0]

	t5_t0_t5_mem1 = S.Task('t5_t0_t5_mem1', length=1, delay_cost=1)
	S += t5_t0_t5_mem1 >= 53
	t5_t0_t5_mem1 += MM_MEM[1]

	t5_t2_t4 = S.Task('t5_t2_t4', length=5, delay_cost=1)
	S += t5_t2_t4 >= 53
	t5_t2_t4 += MM[0]

	t5_t6_t0_in = S.Task('t5_t6_t0_in', length=1, delay_cost=1)
	S += t5_t6_t0_in >= 53
	t5_t6_t0_in += MM_in[0]

	t5_t6_t0_mem0 = S.Task('t5_t6_t0_mem0', length=1, delay_cost=1)
	S += t5_t6_t0_mem0 >= 53
	t5_t6_t0_mem0 += MAS_MEM[0]

	t5_t6_t0_mem1 = S.Task('t5_t6_t0_mem1', length=1, delay_cost=1)
	S += t5_t6_t0_mem1 >= 53
	t5_t6_t0_mem1 += MAS_MEM[3]

	t5_t6_t2 = S.Task('t5_t6_t2', length=1, delay_cost=1)
	S += t5_t6_t2 >= 53
	t5_t6_t2 += MAS[3]

	t5_t70_mem0 = S.Task('t5_t70_mem0', length=1, delay_cost=1)
	S += t5_t70_mem0 >= 53
	t5_t70_mem0 += MAS_MEM[2]

	t5_t70_mem1 = S.Task('t5_t70_mem1', length=1, delay_cost=1)
	S += t5_t70_mem1 >= 53
	t5_t70_mem1 += MAS_MEM[7]

	t171_mem0 = S.Task('t171_mem0', length=1, delay_cost=1)
	S += t171_mem0 >= 54
	t171_mem0 += MAS_MEM[4]

	t171_mem1 = S.Task('t171_mem1', length=1, delay_cost=1)
	S += t171_mem1 >= 54
	t171_mem1 += MAS_MEM[1]

	t31 = S.Task('t31', length=1, delay_cost=1)
	S += t31 >= 54
	t31 += MAS[0]

	t5_t0_t5 = S.Task('t5_t0_t5', length=1, delay_cost=1)
	S += t5_t0_t5 >= 54
	t5_t0_t5 += MAS[1]

	t5_t6_t0 = S.Task('t5_t6_t0', length=5, delay_cost=1)
	S += t5_t6_t0 >= 54
	t5_t6_t0 += MM[0]

	t5_t6_t4_in = S.Task('t5_t6_t4_in', length=1, delay_cost=1)
	S += t5_t6_t4_in >= 54
	t5_t6_t4_in += MM_in[0]

	t5_t6_t4_mem0 = S.Task('t5_t6_t4_mem0', length=1, delay_cost=1)
	S += t5_t6_t4_mem0 >= 54
	t5_t6_t4_mem0 += MAS_MEM[6]

	t5_t6_t4_mem1 = S.Task('t5_t6_t4_mem1', length=1, delay_cost=1)
	S += t5_t6_t4_mem1 >= 54
	t5_t6_t4_mem1 += MAS_MEM[5]

	t5_t70 = S.Task('t5_t70', length=1, delay_cost=1)
	S += t5_t70 >= 54
	t5_t70 += MAS[2]

	t5_t8_t5_mem0 = S.Task('t5_t8_t5_mem0', length=1, delay_cost=1)
	S += t5_t8_t5_mem0 >= 54
	t5_t8_t5_mem0 += MM_MEM[0]

	t5_t8_t5_mem1 = S.Task('t5_t8_t5_mem1', length=1, delay_cost=1)
	S += t5_t8_t5_mem1 >= 54
	t5_t8_t5_mem1 += MM_MEM[1]

	t171 = S.Task('t171', length=1, delay_cost=1)
	S += t171 >= 55
	t171 += MAS[1]

	t5_t11_mem0 = S.Task('t5_t11_mem0', length=1, delay_cost=1)
	S += t5_t11_mem0 >= 55
	t5_t11_mem0 += MM_MEM[0]

	t5_t11_mem1 = S.Task('t5_t11_mem1', length=1, delay_cost=1)
	S += t5_t11_mem1 >= 55
	t5_t11_mem1 += MAS_MEM[3]

	t5_t6_t4 = S.Task('t5_t6_t4', length=5, delay_cost=1)
	S += t5_t6_t4 >= 55
	t5_t6_t4 += MM[0]

	t5_t8_t4_in = S.Task('t5_t8_t4_in', length=1, delay_cost=1)
	S += t5_t8_t4_in >= 55
	t5_t8_t4_in += MM_in[0]

	t5_t8_t4_mem0 = S.Task('t5_t8_t4_mem0', length=1, delay_cost=1)
	S += t5_t8_t4_mem0 >= 55
	t5_t8_t4_mem0 += MAS_MEM[0]

	t5_t8_t4_mem1 = S.Task('t5_t8_t4_mem1', length=1, delay_cost=1)
	S += t5_t8_t4_mem1 >= 55
	t5_t8_t4_mem1 += MAS_MEM[1]

	t5_t8_t5 = S.Task('t5_t8_t5', length=1, delay_cost=1)
	S += t5_t8_t5 >= 55
	t5_t8_t5 += MAS[0]

	t5_t01_mem0 = S.Task('t5_t01_mem0', length=1, delay_cost=1)
	S += t5_t01_mem0 >= 56
	t5_t01_mem0 += MM_MEM[0]

	t5_t01_mem1 = S.Task('t5_t01_mem1', length=1, delay_cost=1)
	S += t5_t01_mem1 >= 56
	t5_t01_mem1 += MAS_MEM[3]

	t5_t11 = S.Task('t5_t11', length=1, delay_cost=1)
	S += t5_t11 >= 56
	t5_t11 += MAS[1]

	t5_t8_t4 = S.Task('t5_t8_t4', length=5, delay_cost=1)
	S += t5_t8_t4 >= 56
	t5_t8_t4 += MM[0]

	t5_t01 = S.Task('t5_t01', length=1, delay_cost=1)
	S += t5_t01 >= 57
	t5_t01 += MAS[1]

	t5_t21_mem0 = S.Task('t5_t21_mem0', length=1, delay_cost=1)
	S += t5_t21_mem0 >= 57
	t5_t21_mem0 += MM_MEM[0]

	t5_t21_mem1 = S.Task('t5_t21_mem1', length=1, delay_cost=1)
	S += t5_t21_mem1 >= 57
	t5_t21_mem1 += MAS_MEM[1]

	t5_t21 = S.Task('t5_t21', length=1, delay_cost=1)
	S += t5_t21 >= 58
	t5_t21 += MAS[1]

	t5_t6_t5_mem0 = S.Task('t5_t6_t5_mem0', length=1, delay_cost=1)
	S += t5_t6_t5_mem0 >= 58
	t5_t6_t5_mem0 += MM_MEM[0]

	t5_t6_t5_mem1 = S.Task('t5_t6_t5_mem1', length=1, delay_cost=1)
	S += t5_t6_t5_mem1 >= 58
	t5_t6_t5_mem1 += MM_MEM[1]

	t5_t60_mem0 = S.Task('t5_t60_mem0', length=1, delay_cost=1)
	S += t5_t60_mem0 >= 59
	t5_t60_mem0 += MM_MEM[0]

	t5_t60_mem1 = S.Task('t5_t60_mem1', length=1, delay_cost=1)
	S += t5_t60_mem1 >= 59
	t5_t60_mem1 += MM_MEM[1]

	t5_t6_t5 = S.Task('t5_t6_t5', length=1, delay_cost=1)
	S += t5_t6_t5 >= 59
	t5_t6_t5 += MAS[0]

	t5_t60 = S.Task('t5_t60', length=1, delay_cost=1)
	S += t5_t60 >= 60
	t5_t60 += MAS[0]

	t5_t81_mem0 = S.Task('t5_t81_mem0', length=1, delay_cost=1)
	S += t5_t81_mem0 >= 60
	t5_t81_mem0 += MM_MEM[0]

	t5_t81_mem1 = S.Task('t5_t81_mem1', length=1, delay_cost=1)
	S += t5_t81_mem1 >= 60
	t5_t81_mem1 += MAS_MEM[1]

	t11_mem0 = S.Task('t11_mem0', length=1, delay_cost=1)
	S += t11_mem0 >= 61
	t11_mem0 += MM_MEM[0]

	t11_mem1 = S.Task('t11_mem1', length=1, delay_cost=1)
	S += t11_mem1 >= 61
	t11_mem1 += MAS_MEM[1]

	t5_t81 = S.Task('t5_t81', length=1, delay_cost=1)
	S += t5_t81 >= 61
	t5_t81 += MAS[0]

	t11 = S.Task('t11', length=1, delay_cost=1)
	S += t11 >= 62
	t11 += MAS[0]


	# new tasks
	t400 = S.Task('t400', length=1, delay_cost=1)
	t400 += alt(MAS)

	t400_mem0 = S.Task('t400_mem0', length=1, delay_cost=1)
	t400_mem0 += MAS_MEM[2]
	S += 17 < t400_mem0
	S += t400_mem0 <= t400

	t400_mem1 = S.Task('t400_mem1', length=1, delay_cost=1)
	t400_mem1 += MAS_MEM[7]
	S += 30 < t400_mem1
	S += t400_mem1 <= t400

	t401 = S.Task('t401', length=1, delay_cost=1)
	t401 += alt(MAS)

	t401_mem0 = S.Task('t401_mem0', length=1, delay_cost=1)
	t401_mem0 += MAS_MEM[6]
	S += 32 < t401_mem0
	S += t401_mem0 <= t401

	t401_mem1 = S.Task('t401_mem1', length=1, delay_cost=1)
	t401_mem1 += MAS_MEM[1]
	S += 30 < t401_mem1
	S += t401_mem1 <= t401

	t411 = S.Task('t411', length=1, delay_cost=1)
	t411 += alt(MAS)

	t411_mem0 = S.Task('t411_mem0', length=1, delay_cost=1)
	t411_mem0 += MAS_MEM[2]
	S += 38 < t411_mem0
	S += t411_mem0 <= t411

	t411_mem1 = S.Task('t411_mem1', length=1, delay_cost=1)
	t411_mem1 += MAS_MEM[7]
	S += 37 < t411_mem1
	S += t411_mem1 <= t411

	t5_t100 = S.Task('t5_t100', length=1, delay_cost=1)
	t5_t100 += alt(MAS)

	t5_t100_mem0 = S.Task('t5_t100_mem0', length=1, delay_cost=1)
	t5_t100_mem0 += MAS_MEM[2]
	S += 51 < t5_t100_mem0
	S += t5_t100_mem0 <= t5_t100

	t5_t100_mem1 = S.Task('t5_t100_mem1', length=1, delay_cost=1)
	t5_t100_mem1 += MAS_MEM[3]
	S += 58 < t5_t100_mem1
	S += t5_t100_mem1 <= t5_t100

	t5_t101 = S.Task('t5_t101', length=1, delay_cost=1)
	t5_t101 += alt(MAS)

	t5_t101_mem0 = S.Task('t5_t101_mem0', length=1, delay_cost=1)
	t5_t101_mem0 += MAS_MEM[2]
	S += 58 < t5_t101_mem0
	S += t5_t101_mem0 <= t5_t101

	t5_t101_mem1 = S.Task('t5_t101_mem1', length=1, delay_cost=1)
	t5_t101_mem1 += MAS_MEM[3]
	S += 51 < t5_t101_mem1
	S += t5_t101_mem1 <= t5_t101

	t5_t61 = S.Task('t5_t61', length=1, delay_cost=1)
	t5_t61 += alt(MAS)

	t5_t61_mem0 = S.Task('t5_t61_mem0', length=1, delay_cost=1)
	t5_t61_mem0 += MM_MEM[0]
	S += 59 < t5_t61_mem0
	S += t5_t61_mem0 <= t5_t61

	t5_t61_mem1 = S.Task('t5_t61_mem1', length=1, delay_cost=1)
	t5_t61_mem1 += MAS_MEM[1]
	S += 59 < t5_t61_mem1
	S += t5_t61_mem1 <= t5_t61

	t5_t71 = S.Task('t5_t71', length=1, delay_cost=1)
	t5_t71 += alt(MAS)

	t5_t71_mem0 = S.Task('t5_t71_mem0', length=1, delay_cost=1)
	t5_t71_mem0 += MAS_MEM[2]
	S += 57 < t5_t71_mem0
	S += t5_t71_mem0 <= t5_t71

	t5_t71_mem1 = S.Task('t5_t71_mem1', length=1, delay_cost=1)
	t5_t71_mem1 += MAS_MEM[3]
	S += 56 < t5_t71_mem1
	S += t5_t71_mem1 <= t5_t71

	t510 = S.Task('t510', length=1, delay_cost=1)
	t510 += alt(MAS)

	t510_mem0 = S.Task('t510_mem0', length=1, delay_cost=1)
	t510_mem0 += MAS_MEM[0]
	S += 60 < t510_mem0
	S += t510_mem0 <= t510

	t510_mem1 = S.Task('t510_mem1', length=1, delay_cost=1)
	t510_mem1 += MAS_MEM[5]
	S += 54 < t510_mem1
	S += t510_mem1 <= t510

	t521 = S.Task('t521', length=1, delay_cost=1)
	t521 += alt(MAS)

	t521_mem0 = S.Task('t521_mem0', length=1, delay_cost=1)
	t521_mem0 += MAS_MEM[0]
	S += 61 < t521_mem0
	S += t521_mem0 <= t521

	t521_mem1 = S.Task('t521_mem1', length=1, delay_cost=1)
	t521_mem1 += MAS_MEM[3]
	S += 56 < t521_mem1
	S += t521_mem1 <= t521

	t150 = S.Task('t150', length=1, delay_cost=1)
	t150 += alt(MAS)

	t150_mem0 = S.Task('t150_mem0', length=1, delay_cost=1)
	t150_mem0 += MAS_MEM[0]
	S += 15 < t150_mem0
	S += t150_mem0 <= t150

	t150_mem1 = S.Task('t150_mem1', length=1, delay_cost=1)
	t150_mem1 += MAS_MEM[5]
	S += 32 < t150_mem1
	S += t150_mem1 <= t150

	t161 = S.Task('t161', length=1, delay_cost=1)
	t161 += alt(MAS)

	t161_mem0 = S.Task('t161_mem0', length=1, delay_cost=1)
	t161_mem0 += MAS_MEM[4]
	S += 35 < t161_mem0
	S += t161_mem0 <= t161

	t161_mem1 = S.Task('t161_mem1', length=1, delay_cost=1)
	t161_mem1 += MAS_MEM[1]
	S += 48 < t161_mem1
	S += t161_mem1 <= t161

	c210 = S.Task('c210', length=1, delay_cost=1)
	c210 += alt(MAS)

	S += 42<c210

	c210_w = S.Task('c210_w', length=1, delay_cost=1)
	c210_w += alt(MAIN_MEM_w)
	S += c210 <= c210_w

	c210_mem0 = S.Task('c210_mem0', length=1, delay_cost=1)
	c210_mem0 += MAS_MEM[0]
	S += 53 < c210_mem0
	S += c210_mem0 <= c210

	c210_mem1 = S.Task('c210_mem1', length=1, delay_cost=1)
	c210_mem1 += MAS_MEM[3]
	S += 37 < c210_mem1
	S += c210_mem1 <= c210

	c200 = S.Task('c200', length=1, delay_cost=1)
	c200 += alt(MAS)

	S += 37<c200

	c200_w = S.Task('c200_w', length=1, delay_cost=1)
	c200_w += alt(MAIN_MEM_w)
	S += c200 <= c200_w

	c200_mem0 = S.Task('c200_mem0', length=1, delay_cost=1)
	c200_mem0 += MAS_MEM[2]
	S += 47 < c200_mem0
	S += c200_mem0 <= c200

	c200_mem1 = S.Task('c200_mem1', length=1, delay_cost=1)
	c200_mem1 += MAS_MEM[5]
	S += 32 < c200_mem1
	S += c200_mem1 <= c200

	c111 = S.Task('c111', length=1, delay_cost=1)
	c111 += alt(MAS)

	S += 41<c111

	c111_w = S.Task('c111_w', length=1, delay_cost=1)
	c111_w += alt(MAIN_MEM_w)
	S += c111 <= c111_w

	c111_mem0 = S.Task('c111_mem0', length=1, delay_cost=1)
	c111_mem0 += MAS_MEM[0]
	S += 62 < c111_mem0
	S += c111_mem0 <= c111

	c111_mem1 = S.Task('c111_mem1', length=1, delay_cost=1)
	c111_mem1 += MAS_MEM[1]
	S += 48 < c111_mem1
	S += c111_mem1 <= c111

	t500 = S.Task('t500', length=1, delay_cost=1)
	t500 += alt(MAS)

	t500_mem0 = S.Task('t500_mem0', length=1, delay_cost=1)
	t500_mem0 += MAS_MEM[2]
	S += 53 < t500_mem0
	S += t500_mem0 <= t500

	t500_mem1 = S.Task('t500_mem1', length=1, delay_cost=1)
	t500_mem1 += alt(MAS_MEM)
	S += (t5_t100*MAS[0])-1 < t500_mem1*MAS_MEM[1]
	S += (t5_t100*MAS[1])-1 < t500_mem1*MAS_MEM[3]
	S += (t5_t100*MAS[2])-1 < t500_mem1*MAS_MEM[5]
	S += (t5_t100*MAS[3])-1 < t500_mem1*MAS_MEM[7]
	S += t500_mem1 <= t500

	t501 = S.Task('t501', length=1, delay_cost=1)
	t501 += alt(MAS)

	t501_mem0 = S.Task('t501_mem0', length=1, delay_cost=1)
	t501_mem0 += MAS_MEM[2]
	S += 57 < t501_mem0
	S += t501_mem0 <= t501

	t501_mem1 = S.Task('t501_mem1', length=1, delay_cost=1)
	t501_mem1 += alt(MAS_MEM)
	S += (t5_t101*MAS[0])-1 < t501_mem1*MAS_MEM[1]
	S += (t5_t101*MAS[1])-1 < t501_mem1*MAS_MEM[3]
	S += (t5_t101*MAS[2])-1 < t501_mem1*MAS_MEM[5]
	S += (t5_t101*MAS[3])-1 < t501_mem1*MAS_MEM[7]
	S += t501_mem1 <= t501

	t511 = S.Task('t511', length=1, delay_cost=1)
	t511 += alt(MAS)

	t511_mem0 = S.Task('t511_mem0', length=1, delay_cost=1)
	t511_mem0 += alt(MAS_MEM)
	S += (t5_t61*MAS[0])-1 < t511_mem0*MAS_MEM[0]
	S += (t5_t61*MAS[1])-1 < t511_mem0*MAS_MEM[2]
	S += (t5_t61*MAS[2])-1 < t511_mem0*MAS_MEM[4]
	S += (t5_t61*MAS[3])-1 < t511_mem0*MAS_MEM[6]
	S += t511_mem0 <= t511

	t511_mem1 = S.Task('t511_mem1', length=1, delay_cost=1)
	t511_mem1 += alt(MAS_MEM)
	S += (t5_t71*MAS[0])-1 < t511_mem1*MAS_MEM[1]
	S += (t5_t71*MAS[1])-1 < t511_mem1*MAS_MEM[3]
	S += (t5_t71*MAS[2])-1 < t511_mem1*MAS_MEM[5]
	S += (t5_t71*MAS[3])-1 < t511_mem1*MAS_MEM[7]
	S += t511_mem1 <= t511

	t140 = S.Task('t140', length=1, delay_cost=1)
	t140 += alt(MAS)

	t140_mem0 = S.Task('t140_mem0', length=1, delay_cost=1)
	t140_mem0 += MAS_MEM[2]
	S += 47 < t140_mem0
	S += t140_mem0 <= t140

	t140_mem1 = S.Task('t140_mem1', length=1, delay_cost=1)
	t140_mem1 += alt(MAS_MEM)
	S += (t400*MAS[0])-1 < t140_mem1*MAS_MEM[1]
	S += (t400*MAS[1])-1 < t140_mem1*MAS_MEM[3]
	S += (t400*MAS[2])-1 < t140_mem1*MAS_MEM[5]
	S += (t400*MAS[3])-1 < t140_mem1*MAS_MEM[7]
	S += t140_mem1 <= t140

	t141 = S.Task('t141', length=1, delay_cost=1)
	t141 += alt(MAS)

	t141_mem0 = S.Task('t141_mem0', length=1, delay_cost=1)
	t141_mem0 += MAS_MEM[0]
	S += 54 < t141_mem0
	S += t141_mem0 <= t141

	t141_mem1 = S.Task('t141_mem1', length=1, delay_cost=1)
	t141_mem1 += alt(MAS_MEM)
	S += (t401*MAS[0])-1 < t141_mem1*MAS_MEM[1]
	S += (t401*MAS[1])-1 < t141_mem1*MAS_MEM[3]
	S += (t401*MAS[2])-1 < t141_mem1*MAS_MEM[5]
	S += (t401*MAS[3])-1 < t141_mem1*MAS_MEM[7]
	S += t141_mem1 <= t141

	t151 = S.Task('t151', length=1, delay_cost=1)
	t151 += alt(MAS)

	t151_mem0 = S.Task('t151_mem0', length=1, delay_cost=1)
	t151_mem0 += MAS_MEM[0]
	S += 62 < t151_mem0
	S += t151_mem0 <= t151

	t151_mem1 = S.Task('t151_mem1', length=1, delay_cost=1)
	t151_mem1 += alt(MAS_MEM)
	S += (t411*MAS[0])-1 < t151_mem1*MAS_MEM[1]
	S += (t411*MAS[1])-1 < t151_mem1*MAS_MEM[3]
	S += (t411*MAS[2])-1 < t151_mem1*MAS_MEM[5]
	S += (t411*MAS[3])-1 < t151_mem1*MAS_MEM[7]
	S += t151_mem1 <= t151

	c010 = S.Task('c010', length=1, delay_cost=1)
	c010 += alt(MAS)

	S += 37<c010

	c010_w = S.Task('c010_w', length=1, delay_cost=1)
	c010_w += alt(MAIN_MEM_w)
	S += c010 <= c010_w

	c010_mem0 = S.Task('c010_mem0', length=1, delay_cost=1)
	c010_mem0 += alt(MAS_MEM)
	S += (t510*MAS[0])-1 < c010_mem0*MAS_MEM[0]
	S += (t510*MAS[1])-1 < c010_mem0*MAS_MEM[2]
	S += (t510*MAS[2])-1 < c010_mem0*MAS_MEM[4]
	S += (t510*MAS[3])-1 < c010_mem0*MAS_MEM[6]
	S += c010_mem0 <= c010

	c010_mem1 = S.Task('c010_mem1', length=1, delay_cost=1)
	c010_mem1 += alt(MAS_MEM)
	S += (t150*MAS[0])-1 < c010_mem1*MAS_MEM[1]
	S += (t150*MAS[1])-1 < c010_mem1*MAS_MEM[3]
	S += (t150*MAS[2])-1 < c010_mem1*MAS_MEM[5]
	S += (t150*MAS[3])-1 < c010_mem1*MAS_MEM[7]
	S += c010_mem1 <= c010

	c211 = S.Task('c211', length=1, delay_cost=1)
	c211 += alt(MAS)

	S += 40<c211

	c211_w = S.Task('c211_w', length=1, delay_cost=1)
	c211_w += alt(MAIN_MEM_w)
	S += c211 <= c211_w

	c211_mem0 = S.Task('c211_mem0', length=1, delay_cost=1)
	c211_mem0 += alt(MAS_MEM)
	S += (t521*MAS[0])-1 < c211_mem0*MAS_MEM[0]
	S += (t521*MAS[1])-1 < c211_mem0*MAS_MEM[2]
	S += (t521*MAS[2])-1 < c211_mem0*MAS_MEM[4]
	S += (t521*MAS[3])-1 < c211_mem0*MAS_MEM[6]
	S += c211_mem0 <= c211

	c211_mem1 = S.Task('c211_mem1', length=1, delay_cost=1)
	c211_mem1 += alt(MAS_MEM)
	S += (t161*MAS[0])-1 < c211_mem1*MAS_MEM[1]
	S += (t161*MAS[1])-1 < c211_mem1*MAS_MEM[3]
	S += (t161*MAS[2])-1 < c211_mem1*MAS_MEM[5]
	S += (t161*MAS[3])-1 < c211_mem1*MAS_MEM[7]
	S += c211_mem1 <= c211

	c000 = S.Task('c000', length=1, delay_cost=1)
	c000 += alt(MAS)

	S += 52<c000

	c000_w = S.Task('c000_w', length=1, delay_cost=1)
	c000_w += alt(MAIN_MEM_w)
	S += c000 <= c000_w

	c000_mem0 = S.Task('c000_mem0', length=1, delay_cost=1)
	c000_mem0 += MAS_MEM[2]
	S += 36 < c000_mem0
	S += c000_mem0 <= c000

	c000_mem1 = S.Task('c000_mem1', length=1, delay_cost=1)
	c000_mem1 += alt(MAS_MEM)
	S += (t400*MAS[0])-1 < c000_mem1*MAS_MEM[1]
	S += (t400*MAS[1])-1 < c000_mem1*MAS_MEM[3]
	S += (t400*MAS[2])-1 < c000_mem1*MAS_MEM[5]
	S += (t400*MAS[3])-1 < c000_mem1*MAS_MEM[7]
	S += c000_mem1 <= c000

	c001 = S.Task('c001', length=1, delay_cost=1)
	c001 += alt(MAS)

	S += 49<c001

	c001_w = S.Task('c001_w', length=1, delay_cost=1)
	c001_w += alt(MAIN_MEM_w)
	S += c001 <= c001_w

	c001_mem0 = S.Task('c001_mem0', length=1, delay_cost=1)
	c001_mem0 += MAS_MEM[2]
	S += 55 < c001_mem0
	S += c001_mem0 <= c001

	c001_mem1 = S.Task('c001_mem1', length=1, delay_cost=1)
	c001_mem1 += alt(MAS_MEM)
	S += (t401*MAS[0])-1 < c001_mem1*MAS_MEM[1]
	S += (t401*MAS[1])-1 < c001_mem1*MAS_MEM[3]
	S += (t401*MAS[2])-1 < c001_mem1*MAS_MEM[5]
	S += (t401*MAS[3])-1 < c001_mem1*MAS_MEM[7]
	S += c001_mem1 <= c001

	c201 = S.Task('c201', length=1, delay_cost=1)
	c201 += alt(MAS)

	S += 39<c201

	c201_w = S.Task('c201_w', length=1, delay_cost=1)
	c201_w += alt(MAIN_MEM_w)
	S += c201 <= c201_w

	c201_mem0 = S.Task('c201_mem0', length=1, delay_cost=1)
	c201_mem0 += MAS_MEM[0]
	S += 54 < c201_mem0
	S += c201_mem0 <= c201

	c201_mem1 = S.Task('c201_mem1', length=1, delay_cost=1)
	c201_mem1 += alt(MAS_MEM)
	S += (t411*MAS[0])-1 < c201_mem1*MAS_MEM[1]
	S += (t411*MAS[1])-1 < c201_mem1*MAS_MEM[3]
	S += (t411*MAS[2])-1 < c201_mem1*MAS_MEM[5]
	S += (t411*MAS[3])-1 < c201_mem1*MAS_MEM[7]
	S += c201_mem1 <= c201

	c100 = S.Task('c100', length=1, delay_cost=1)
	c100 += alt(MAS)

	S += 38<c100

	c100_w = S.Task('c100_w', length=1, delay_cost=1)
	c100_w += alt(MAIN_MEM_w)
	S += c100 <= c100_w

	c100_mem0 = S.Task('c100_mem0', length=1, delay_cost=1)
	c100_mem0 += alt(MAS_MEM)
	S += (t500*MAS[0])-1 < c100_mem0*MAS_MEM[0]
	S += (t500*MAS[1])-1 < c100_mem0*MAS_MEM[2]
	S += (t500*MAS[2])-1 < c100_mem0*MAS_MEM[4]
	S += (t500*MAS[3])-1 < c100_mem0*MAS_MEM[6]
	S += c100_mem0 <= c100

	c100_mem1 = S.Task('c100_mem1', length=1, delay_cost=1)
	c100_mem1 += alt(MAS_MEM)
	S += (t140*MAS[0])-1 < c100_mem1*MAS_MEM[1]
	S += (t140*MAS[1])-1 < c100_mem1*MAS_MEM[3]
	S += (t140*MAS[2])-1 < c100_mem1*MAS_MEM[5]
	S += (t140*MAS[3])-1 < c100_mem1*MAS_MEM[7]
	S += c100_mem1 <= c100

	c101 = S.Task('c101', length=1, delay_cost=1)
	c101 += alt(MAS)

	S += 31<c101

	c101_w = S.Task('c101_w', length=1, delay_cost=1)
	c101_w += alt(MAIN_MEM_w)
	S += c101 <= c101_w

	c101_mem0 = S.Task('c101_mem0', length=1, delay_cost=1)
	c101_mem0 += alt(MAS_MEM)
	S += (t501*MAS[0])-1 < c101_mem0*MAS_MEM[0]
	S += (t501*MAS[1])-1 < c101_mem0*MAS_MEM[2]
	S += (t501*MAS[2])-1 < c101_mem0*MAS_MEM[4]
	S += (t501*MAS[3])-1 < c101_mem0*MAS_MEM[6]
	S += c101_mem0 <= c101

	c101_mem1 = S.Task('c101_mem1', length=1, delay_cost=1)
	c101_mem1 += alt(MAS_MEM)
	S += (t141*MAS[0])-1 < c101_mem1*MAS_MEM[1]
	S += (t141*MAS[1])-1 < c101_mem1*MAS_MEM[3]
	S += (t141*MAS[2])-1 < c101_mem1*MAS_MEM[5]
	S += (t141*MAS[3])-1 < c101_mem1*MAS_MEM[7]
	S += c101_mem1 <= c101

	c011 = S.Task('c011', length=1, delay_cost=1)
	c011 += alt(MAS)

	S += 39<c011

	c011_w = S.Task('c011_w', length=1, delay_cost=1)
	c011_w += alt(MAIN_MEM_w)
	S += c011 <= c011_w

	c011_mem0 = S.Task('c011_mem0', length=1, delay_cost=1)
	c011_mem0 += alt(MAS_MEM)
	S += (t511*MAS[0])-1 < c011_mem0*MAS_MEM[0]
	S += (t511*MAS[1])-1 < c011_mem0*MAS_MEM[2]
	S += (t511*MAS[2])-1 < c011_mem0*MAS_MEM[4]
	S += (t511*MAS[3])-1 < c011_mem0*MAS_MEM[6]
	S += c011_mem0 <= c011

	c011_mem1 = S.Task('c011_mem1', length=1, delay_cost=1)
	c011_mem1 += alt(MAS_MEM)
	S += (t151*MAS[0])-1 < c011_mem1*MAS_MEM[1]
	S += (t151*MAS[1])-1 < c011_mem1*MAS_MEM[3]
	S += (t151*MAS[2])-1 < c011_mem1*MAS_MEM[5]
	S += (t151*MAS[3])-1 < c011_mem1*MAS_MEM[7]
	S += c011_mem1 <= c011

	solvers.mip.solve(S,msg=1,ratio_gap=1.01)

	solution = [['hoge']*len(S.solution()[1]) for i in range(len(S.solution()))]
	for i in range(len(S.solution())):
		for j in range(len(S.solution()[i])):
			solution[i][j]=str(S.solution()[i][j])
	print(solution)

	cycles = int(solution[-1][3])

	pic_file_name = "/home/mfukuda/ABE/multiRAM_multiMAS_16mux/scheduling_result/stage5MM1_stage1MAS4/SPARSE/schedule4.png"
	if(S.solution() != []):
		plotters.matplotlib.plot(S,img_filename=pic_file_name, show_task_labels=False, fig_size=(cycles*0.25+3, 5))

	return solution
